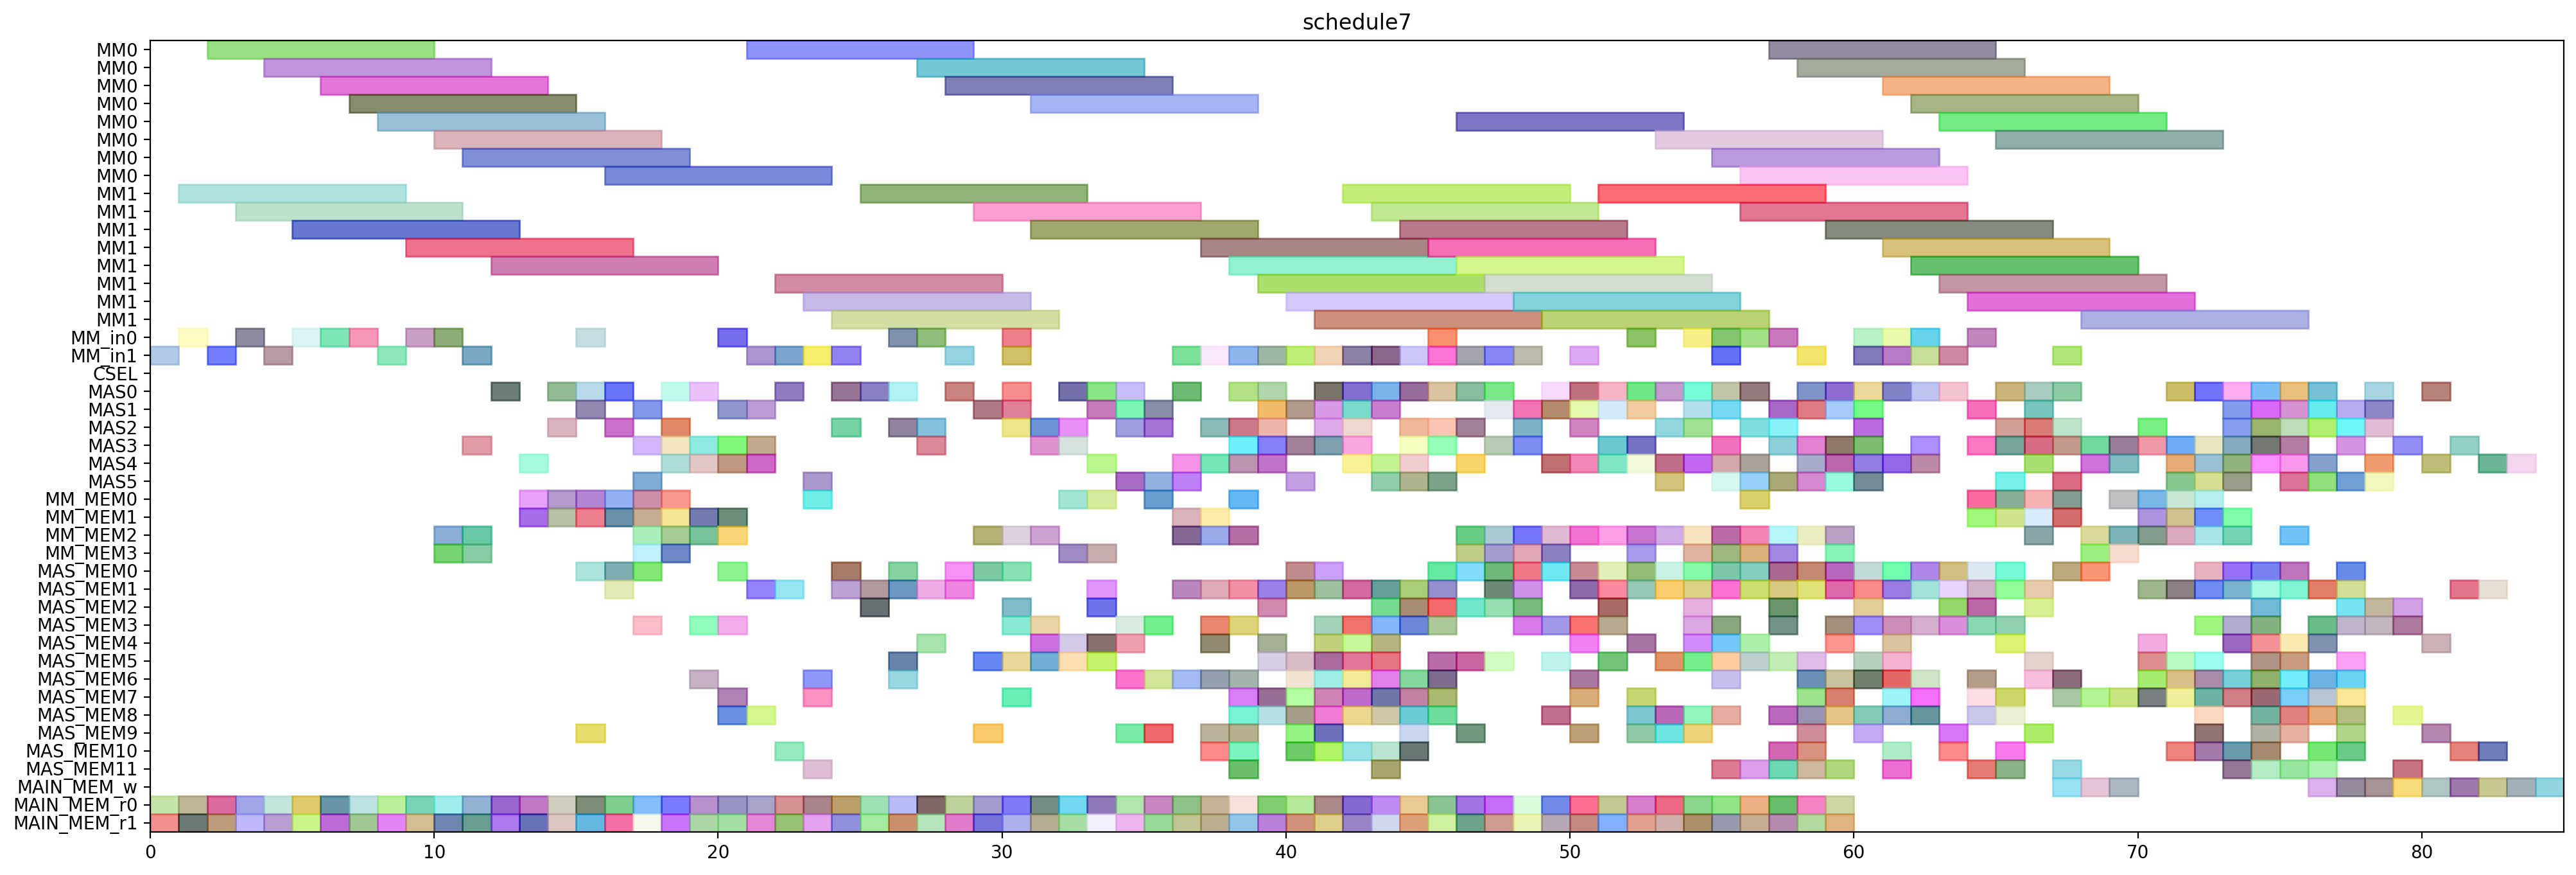

Here is the Python script that generated this plot:
from pyschedule import Scenario, solvers, plotters, alt


def solve():
	horizon = 199
	S = Scenario("schedule7", horizon=horizon)

	# resource
	MM = S.Resources('MM', num=2, size=8)
	MM_in = S.Resources('MM_in', num=2)
	CSEL = S.Resource('CSEL')
	MAS = S.Resources('MAS', num=6, size=1, periods=range(1, horizon))
	MM_MEM = S.Resources('MM_MEM', num=4)
	MAS_MEM = S.Resources('MAS_MEM', num=12)
	MAIN_MEM_w = S.Resource('MAIN_MEM_w', size=1)
	MAIN_MEM_r = S.Resources('MAIN_MEM_r', num=2)

	# result of previous scheduling
	c_t2_t0_t1_in = S.Task('c_t2_t0_t1_in', length=1, delay_cost=1)
	S += c_t2_t0_t1_in >= 0
	c_t2_t0_t1_in += MM_in[1]

	c_t2_t0_t1_mem0 = S.Task('c_t2_t0_t1_mem0', length=1, delay_cost=1)
	S += c_t2_t0_t1_mem0 >= 0
	c_t2_t0_t1_mem0 += MAIN_MEM_r[0]

	c_t2_t0_t1_mem1 = S.Task('c_t2_t0_t1_mem1', length=1, delay_cost=1)
	S += c_t2_t0_t1_mem1 >= 0
	c_t2_t0_t1_mem1 += MAIN_MEM_r[1]

	c_t2_t0_t1 = S.Task('c_t2_t0_t1', length=8, delay_cost=1)
	S += c_t2_t0_t1 >= 1
	c_t2_t0_t1 += MM[1]

	c_t2_t1_t0_in = S.Task('c_t2_t1_t0_in', length=1, delay_cost=1)
	S += c_t2_t1_t0_in >= 1
	c_t2_t1_t0_in += MM_in[0]

	c_t2_t1_t0_mem0 = S.Task('c_t2_t1_t0_mem0', length=1, delay_cost=1)
	S += c_t2_t1_t0_mem0 >= 1
	c_t2_t1_t0_mem0 += MAIN_MEM_r[0]

	c_t2_t1_t0_mem1 = S.Task('c_t2_t1_t0_mem1', length=1, delay_cost=1)
	S += c_t2_t1_t0_mem1 >= 1
	c_t2_t1_t0_mem1 += MAIN_MEM_r[1]

	c_t2_t0_t0_in = S.Task('c_t2_t0_t0_in', length=1, delay_cost=1)
	S += c_t2_t0_t0_in >= 2
	c_t2_t0_t0_in += MM_in[1]

	c_t2_t0_t0_mem0 = S.Task('c_t2_t0_t0_mem0', length=1, delay_cost=1)
	S += c_t2_t0_t0_mem0 >= 2
	c_t2_t0_t0_mem0 += MAIN_MEM_r[0]

	c_t2_t0_t0_mem1 = S.Task('c_t2_t0_t0_mem1', length=1, delay_cost=1)
	S += c_t2_t0_t0_mem1 >= 2
	c_t2_t0_t0_mem1 += MAIN_MEM_r[1]

	c_t2_t1_t0 = S.Task('c_t2_t1_t0', length=8, delay_cost=1)
	S += c_t2_t1_t0 >= 2
	c_t2_t1_t0 += MM[0]

	c_t0_t0_t1_in = S.Task('c_t0_t0_t1_in', length=1, delay_cost=1)
	S += c_t0_t0_t1_in >= 3
	c_t0_t0_t1_in += MM_in[0]

	c_t0_t0_t1_mem0 = S.Task('c_t0_t0_t1_mem0', length=1, delay_cost=1)
	S += c_t0_t0_t1_mem0 >= 3
	c_t0_t0_t1_mem0 += MAIN_MEM_r[0]

	c_t0_t0_t1_mem1 = S.Task('c_t0_t0_t1_mem1', length=1, delay_cost=1)
	S += c_t0_t0_t1_mem1 >= 3
	c_t0_t0_t1_mem1 += MAIN_MEM_r[1]

	c_t2_t0_t0 = S.Task('c_t2_t0_t0', length=8, delay_cost=1)
	S += c_t2_t0_t0 >= 3
	c_t2_t0_t0 += MM[1]

	c_t0_t0_t1 = S.Task('c_t0_t0_t1', length=8, delay_cost=1)
	S += c_t0_t0_t1 >= 4
	c_t0_t0_t1 += MM[0]

	c_t1_t0_t1_in = S.Task('c_t1_t0_t1_in', length=1, delay_cost=1)
	S += c_t1_t0_t1_in >= 4
	c_t1_t0_t1_in += MM_in[1]

	c_t1_t0_t1_mem0 = S.Task('c_t1_t0_t1_mem0', length=1, delay_cost=1)
	S += c_t1_t0_t1_mem0 >= 4
	c_t1_t0_t1_mem0 += MAIN_MEM_r[0]

	c_t1_t0_t1_mem1 = S.Task('c_t1_t0_t1_mem1', length=1, delay_cost=1)
	S += c_t1_t0_t1_mem1 >= 4
	c_t1_t0_t1_mem1 += MAIN_MEM_r[1]

	c_t1_t0_t1 = S.Task('c_t1_t0_t1', length=8, delay_cost=1)
	S += c_t1_t0_t1 >= 5
	c_t1_t0_t1 += MM[1]

	c_t2_t1_t1_in = S.Task('c_t2_t1_t1_in', length=1, delay_cost=1)
	S += c_t2_t1_t1_in >= 5
	c_t2_t1_t1_in += MM_in[0]

	c_t2_t1_t1_mem0 = S.Task('c_t2_t1_t1_mem0', length=1, delay_cost=1)
	S += c_t2_t1_t1_mem0 >= 5
	c_t2_t1_t1_mem0 += MAIN_MEM_r[0]

	c_t2_t1_t1_mem1 = S.Task('c_t2_t1_t1_mem1', length=1, delay_cost=1)
	S += c_t2_t1_t1_mem1 >= 5
	c_t2_t1_t1_mem1 += MAIN_MEM_r[1]

	c_t1_t1_t1_in = S.Task('c_t1_t1_t1_in', length=1, delay_cost=1)
	S += c_t1_t1_t1_in >= 6
	c_t1_t1_t1_in += MM_in[0]

	c_t1_t1_t1_mem0 = S.Task('c_t1_t1_t1_mem0', length=1, delay_cost=1)
	S += c_t1_t1_t1_mem0 >= 6
	c_t1_t1_t1_mem0 += MAIN_MEM_r[0]

	c_t1_t1_t1_mem1 = S.Task('c_t1_t1_t1_mem1', length=1, delay_cost=1)
	S += c_t1_t1_t1_mem1 >= 6
	c_t1_t1_t1_mem1 += MAIN_MEM_r[1]

	c_t2_t1_t1 = S.Task('c_t2_t1_t1', length=8, delay_cost=1)
	S += c_t2_t1_t1 >= 6
	c_t2_t1_t1 += MM[0]

	c_t1_t1_t0_in = S.Task('c_t1_t1_t0_in', length=1, delay_cost=1)
	S += c_t1_t1_t0_in >= 7
	c_t1_t1_t0_in += MM_in[0]

	c_t1_t1_t0_mem0 = S.Task('c_t1_t1_t0_mem0', length=1, delay_cost=1)
	S += c_t1_t1_t0_mem0 >= 7
	c_t1_t1_t0_mem0 += MAIN_MEM_r[0]

	c_t1_t1_t0_mem1 = S.Task('c_t1_t1_t0_mem1', length=1, delay_cost=1)
	S += c_t1_t1_t0_mem1 >= 7
	c_t1_t1_t0_mem1 += MAIN_MEM_r[1]

	c_t1_t1_t1 = S.Task('c_t1_t1_t1', length=8, delay_cost=1)
	S += c_t1_t1_t1 >= 7
	c_t1_t1_t1 += MM[0]

	c_t0_t0_t0_in = S.Task('c_t0_t0_t0_in', length=1, delay_cost=1)
	S += c_t0_t0_t0_in >= 8
	c_t0_t0_t0_in += MM_in[1]

	c_t0_t0_t0_mem0 = S.Task('c_t0_t0_t0_mem0', length=1, delay_cost=1)
	S += c_t0_t0_t0_mem0 >= 8
	c_t0_t0_t0_mem0 += MAIN_MEM_r[0]

	c_t0_t0_t0_mem1 = S.Task('c_t0_t0_t0_mem1', length=1, delay_cost=1)
	S += c_t0_t0_t0_mem1 >= 8
	c_t0_t0_t0_mem1 += MAIN_MEM_r[1]

	c_t1_t1_t0 = S.Task('c_t1_t1_t0', length=8, delay_cost=1)
	S += c_t1_t1_t0 >= 8
	c_t1_t1_t0 += MM[0]

	c_t0_t0_t0 = S.Task('c_t0_t0_t0', length=8, delay_cost=1)
	S += c_t0_t0_t0 >= 9
	c_t0_t0_t0 += MM[1]

	c_t1_t0_t0_in = S.Task('c_t1_t0_t0_in', length=1, delay_cost=1)
	S += c_t1_t0_t0_in >= 9
	c_t1_t0_t0_in += MM_in[0]

	c_t1_t0_t0_mem0 = S.Task('c_t1_t0_t0_mem0', length=1, delay_cost=1)
	S += c_t1_t0_t0_mem0 >= 9
	c_t1_t0_t0_mem0 += MAIN_MEM_r[0]

	c_t1_t0_t0_mem1 = S.Task('c_t1_t0_t0_mem1', length=1, delay_cost=1)
	S += c_t1_t0_t0_mem1 >= 9
	c_t1_t0_t0_mem1 += MAIN_MEM_r[1]

	c_t0_t1_t1_in = S.Task('c_t0_t1_t1_in', length=1, delay_cost=1)
	S += c_t0_t1_t1_in >= 10
	c_t0_t1_t1_in += MM_in[0]

	c_t0_t1_t1_mem0 = S.Task('c_t0_t1_t1_mem0', length=1, delay_cost=1)
	S += c_t0_t1_t1_mem0 >= 10
	c_t0_t1_t1_mem0 += MAIN_MEM_r[0]

	c_t0_t1_t1_mem1 = S.Task('c_t0_t1_t1_mem1', length=1, delay_cost=1)
	S += c_t0_t1_t1_mem1 >= 10
	c_t0_t1_t1_mem1 += MAIN_MEM_r[1]

	c_t1_t0_t0 = S.Task('c_t1_t0_t0', length=8, delay_cost=1)
	S += c_t1_t0_t0 >= 10
	c_t1_t0_t0 += MM[0]

	c_t2_t0_t5_mem0 = S.Task('c_t2_t0_t5_mem0', length=1, delay_cost=1)
	S += c_t2_t0_t5_mem0 >= 10
	c_t2_t0_t5_mem0 += MM_MEM[2]

	c_t2_t0_t5_mem1 = S.Task('c_t2_t0_t5_mem1', length=1, delay_cost=1)
	S += c_t2_t0_t5_mem1 >= 10
	c_t2_t0_t5_mem1 += MM_MEM[3]

	c_t0_t1_t0_in = S.Task('c_t0_t1_t0_in', length=1, delay_cost=1)
	S += c_t0_t1_t0_in >= 11
	c_t0_t1_t0_in += MM_in[1]

	c_t0_t1_t0_mem0 = S.Task('c_t0_t1_t0_mem0', length=1, delay_cost=1)
	S += c_t0_t1_t0_mem0 >= 11
	c_t0_t1_t0_mem0 += MAIN_MEM_r[0]

	c_t0_t1_t0_mem1 = S.Task('c_t0_t1_t0_mem1', length=1, delay_cost=1)
	S += c_t0_t1_t0_mem1 >= 11
	c_t0_t1_t0_mem1 += MAIN_MEM_r[1]

	c_t0_t1_t1 = S.Task('c_t0_t1_t1', length=8, delay_cost=1)
	S += c_t0_t1_t1 >= 11
	c_t0_t1_t1 += MM[0]

	c_t2_t00_mem0 = S.Task('c_t2_t00_mem0', length=1, delay_cost=1)
	S += c_t2_t00_mem0 >= 11
	c_t2_t00_mem0 += MM_MEM[2]

	c_t2_t00_mem1 = S.Task('c_t2_t00_mem1', length=1, delay_cost=1)
	S += c_t2_t00_mem1 >= 11
	c_t2_t00_mem1 += MM_MEM[3]

	c_t2_t0_t5 = S.Task('c_t2_t0_t5', length=1, delay_cost=1)
	S += c_t2_t0_t5 >= 11
	c_t2_t0_t5 += MAS[3]

	c_t0_t1_t0 = S.Task('c_t0_t1_t0', length=8, delay_cost=1)
	S += c_t0_t1_t0 >= 12
	c_t0_t1_t0 += MM[1]

	c_t2_t00 = S.Task('c_t2_t00', length=1, delay_cost=1)
	S += c_t2_t00 >= 12
	c_t2_t00 += MAS[0]

	c_t2_t0_t3_mem0 = S.Task('c_t2_t0_t3_mem0', length=1, delay_cost=1)
	S += c_t2_t0_t3_mem0 >= 12
	c_t2_t0_t3_mem0 += MAIN_MEM_r[0]

	c_t2_t0_t3_mem1 = S.Task('c_t2_t0_t3_mem1', length=1, delay_cost=1)
	S += c_t2_t0_t3_mem1 >= 12
	c_t2_t0_t3_mem1 += MAIN_MEM_r[1]

	c_t1_t21_mem0 = S.Task('c_t1_t21_mem0', length=1, delay_cost=1)
	S += c_t1_t21_mem0 >= 13
	c_t1_t21_mem0 += MAIN_MEM_r[0]

	c_t1_t21_mem1 = S.Task('c_t1_t21_mem1', length=1, delay_cost=1)
	S += c_t1_t21_mem1 >= 13
	c_t1_t21_mem1 += MAIN_MEM_r[1]

	c_t2_t0_t3 = S.Task('c_t2_t0_t3', length=1, delay_cost=1)
	S += c_t2_t0_t3 >= 13
	c_t2_t0_t3 += MAS[4]

	c_t2_t1_t5_mem0 = S.Task('c_t2_t1_t5_mem0', length=1, delay_cost=1)
	S += c_t2_t1_t5_mem0 >= 13
	c_t2_t1_t5_mem0 += MM_MEM[0]

	c_t2_t1_t5_mem1 = S.Task('c_t2_t1_t5_mem1', length=1, delay_cost=1)
	S += c_t2_t1_t5_mem1 >= 13
	c_t2_t1_t5_mem1 += MM_MEM[1]

	c_t1_t21 = S.Task('c_t1_t21', length=1, delay_cost=1)
	S += c_t1_t21 >= 14
	c_t1_t21 += MAS[0]

	c_t2_t0_t2_mem0 = S.Task('c_t2_t0_t2_mem0', length=1, delay_cost=1)
	S += c_t2_t0_t2_mem0 >= 14
	c_t2_t0_t2_mem0 += MAIN_MEM_r[0]

	c_t2_t0_t2_mem1 = S.Task('c_t2_t0_t2_mem1', length=1, delay_cost=1)
	S += c_t2_t0_t2_mem1 >= 14
	c_t2_t0_t2_mem1 += MAIN_MEM_r[1]

	c_t2_t10_mem0 = S.Task('c_t2_t10_mem0', length=1, delay_cost=1)
	S += c_t2_t10_mem0 >= 14
	c_t2_t10_mem0 += MM_MEM[0]

	c_t2_t10_mem1 = S.Task('c_t2_t10_mem1', length=1, delay_cost=1)
	S += c_t2_t10_mem1 >= 14
	c_t2_t10_mem1 += MM_MEM[1]

	c_t2_t1_t5 = S.Task('c_t2_t1_t5', length=1, delay_cost=1)
	S += c_t2_t1_t5 >= 14
	c_t2_t1_t5 += MAS[2]

	c_t1_t1_t5_mem0 = S.Task('c_t1_t1_t5_mem0', length=1, delay_cost=1)
	S += c_t1_t1_t5_mem0 >= 15
	c_t1_t1_t5_mem0 += MM_MEM[0]

	c_t1_t1_t5_mem1 = S.Task('c_t1_t1_t5_mem1', length=1, delay_cost=1)
	S += c_t1_t1_t5_mem1 >= 15
	c_t1_t1_t5_mem1 += MM_MEM[1]

	c_t1_t20_mem0 = S.Task('c_t1_t20_mem0', length=1, delay_cost=1)
	S += c_t1_t20_mem0 >= 15
	c_t1_t20_mem0 += MAIN_MEM_r[0]

	c_t1_t20_mem1 = S.Task('c_t1_t20_mem1', length=1, delay_cost=1)
	S += c_t1_t20_mem1 >= 15
	c_t1_t20_mem1 += MAIN_MEM_r[1]

	c_t2_t0_t2 = S.Task('c_t2_t0_t2', length=1, delay_cost=1)
	S += c_t2_t0_t2 >= 15
	c_t2_t0_t2 += MAS[0]

	c_t2_t0_t4_in = S.Task('c_t2_t0_t4_in', length=1, delay_cost=1)
	S += c_t2_t0_t4_in >= 15
	c_t2_t0_t4_in += MM_in[0]

	c_t2_t0_t4_mem0 = S.Task('c_t2_t0_t4_mem0', length=1, delay_cost=1)
	S += c_t2_t0_t4_mem0 >= 15
	c_t2_t0_t4_mem0 += MAS_MEM[0]

	c_t2_t0_t4_mem1 = S.Task('c_t2_t0_t4_mem1', length=1, delay_cost=1)
	S += c_t2_t0_t4_mem1 >= 15
	c_t2_t0_t4_mem1 += MAS_MEM[9]

	c_t2_t10 = S.Task('c_t2_t10', length=1, delay_cost=1)
	S += c_t2_t10 >= 15
	c_t2_t10 += MAS[1]

	c_t1_t10_mem0 = S.Task('c_t1_t10_mem0', length=1, delay_cost=1)
	S += c_t1_t10_mem0 >= 16
	c_t1_t10_mem0 += MM_MEM[0]

	c_t1_t10_mem1 = S.Task('c_t1_t10_mem1', length=1, delay_cost=1)
	S += c_t1_t10_mem1 >= 16
	c_t1_t10_mem1 += MM_MEM[1]

	c_t1_t1_t2_mem0 = S.Task('c_t1_t1_t2_mem0', length=1, delay_cost=1)
	S += c_t1_t1_t2_mem0 >= 16
	c_t1_t1_t2_mem0 += MAIN_MEM_r[0]

	c_t1_t1_t2_mem1 = S.Task('c_t1_t1_t2_mem1', length=1, delay_cost=1)
	S += c_t1_t1_t2_mem1 >= 16
	c_t1_t1_t2_mem1 += MAIN_MEM_r[1]

	c_t1_t1_t5 = S.Task('c_t1_t1_t5', length=1, delay_cost=1)
	S += c_t1_t1_t5 >= 16
	c_t1_t1_t5 += MAS[2]

	c_t1_t20 = S.Task('c_t1_t20', length=1, delay_cost=1)
	S += c_t1_t20 >= 16
	c_t1_t20 += MAS[0]

	c_t1_t4_t2_mem0 = S.Task('c_t1_t4_t2_mem0', length=1, delay_cost=1)
	S += c_t1_t4_t2_mem0 >= 16
	c_t1_t4_t2_mem0 += MAS_MEM[0]

	c_t1_t4_t2_mem1 = S.Task('c_t1_t4_t2_mem1', length=1, delay_cost=1)
	S += c_t1_t4_t2_mem1 >= 16
	c_t1_t4_t2_mem1 += MAS_MEM[1]

	c_t2_t0_t4 = S.Task('c_t2_t0_t4', length=8, delay_cost=1)
	S += c_t2_t0_t4 >= 16
	c_t2_t0_t4 += MM[0]

	c_t0_t0_t2_mem0 = S.Task('c_t0_t0_t2_mem0', length=1, delay_cost=1)
	S += c_t0_t0_t2_mem0 >= 17
	c_t0_t0_t2_mem0 += MAIN_MEM_r[0]

	c_t0_t0_t2_mem1 = S.Task('c_t0_t0_t2_mem1', length=1, delay_cost=1)
	S += c_t0_t0_t2_mem1 >= 17
	c_t0_t0_t2_mem1 += MAIN_MEM_r[1]

	c_t0_t0_t5_mem0 = S.Task('c_t0_t0_t5_mem0', length=1, delay_cost=1)
	S += c_t0_t0_t5_mem0 >= 17
	c_t0_t0_t5_mem0 += MM_MEM[2]

	c_t0_t0_t5_mem1 = S.Task('c_t0_t0_t5_mem1', length=1, delay_cost=1)
	S += c_t0_t0_t5_mem1 >= 17
	c_t0_t0_t5_mem1 += MM_MEM[1]

	c_t1_t0_t5_mem0 = S.Task('c_t1_t0_t5_mem0', length=1, delay_cost=1)
	S += c_t1_t0_t5_mem0 >= 17
	c_t1_t0_t5_mem0 += MM_MEM[0]

	c_t1_t0_t5_mem1 = S.Task('c_t1_t0_t5_mem1', length=1, delay_cost=1)
	S += c_t1_t0_t5_mem1 >= 17
	c_t1_t0_t5_mem1 += MM_MEM[3]

	c_t1_t10 = S.Task('c_t1_t10', length=1, delay_cost=1)
	S += c_t1_t10 >= 17
	c_t1_t10 += MAS[1]

	c_t1_t1_t2 = S.Task('c_t1_t1_t2', length=1, delay_cost=1)
	S += c_t1_t1_t2 >= 17
	c_t1_t1_t2 += MAS[5]

	c_t1_t4_t2 = S.Task('c_t1_t4_t2', length=1, delay_cost=1)
	S += c_t1_t4_t2 >= 17
	c_t1_t4_t2 += MAS[3]

	c_t2_t50_mem0 = S.Task('c_t2_t50_mem0', length=1, delay_cost=1)
	S += c_t2_t50_mem0 >= 17
	c_t2_t50_mem0 += MAS_MEM[0]

	c_t2_t50_mem1 = S.Task('c_t2_t50_mem1', length=1, delay_cost=1)
	S += c_t2_t50_mem1 >= 17
	c_t2_t50_mem1 += MAS_MEM[3]

	c_t0_t00_mem0 = S.Task('c_t0_t00_mem0', length=1, delay_cost=1)
	S += c_t0_t00_mem0 >= 18
	c_t0_t00_mem0 += MM_MEM[2]

	c_t0_t00_mem1 = S.Task('c_t0_t00_mem1', length=1, delay_cost=1)
	S += c_t0_t00_mem1 >= 18
	c_t0_t00_mem1 += MM_MEM[1]

	c_t0_t0_t2 = S.Task('c_t0_t0_t2', length=1, delay_cost=1)
	S += c_t0_t0_t2 >= 18
	c_t0_t0_t2 += MAS[3]

	c_t0_t0_t5 = S.Task('c_t0_t0_t5', length=1, delay_cost=1)
	S += c_t0_t0_t5 >= 18
	c_t0_t0_t5 += MAS[2]

	c_t1_t00_mem0 = S.Task('c_t1_t00_mem0', length=1, delay_cost=1)
	S += c_t1_t00_mem0 >= 18
	c_t1_t00_mem0 += MM_MEM[0]

	c_t1_t00_mem1 = S.Task('c_t1_t00_mem1', length=1, delay_cost=1)
	S += c_t1_t00_mem1 >= 18
	c_t1_t00_mem1 += MM_MEM[3]

	c_t1_t0_t3_mem0 = S.Task('c_t1_t0_t3_mem0', length=1, delay_cost=1)
	S += c_t1_t0_t3_mem0 >= 18
	c_t1_t0_t3_mem0 += MAIN_MEM_r[0]

	c_t1_t0_t3_mem1 = S.Task('c_t1_t0_t3_mem1', length=1, delay_cost=1)
	S += c_t1_t0_t3_mem1 >= 18
	c_t1_t0_t3_mem1 += MAIN_MEM_r[1]

	c_t1_t0_t5 = S.Task('c_t1_t0_t5', length=1, delay_cost=1)
	S += c_t1_t0_t5 >= 18
	c_t1_t0_t5 += MAS[4]

	c_t2_t50 = S.Task('c_t2_t50', length=1, delay_cost=1)
	S += c_t2_t50 >= 18
	c_t2_t50 += MAS[0]

	c_t0_t00 = S.Task('c_t0_t00', length=1, delay_cost=1)
	S += c_t0_t00 >= 19
	c_t0_t00 += MAS[4]

	c_t0_t10_mem0 = S.Task('c_t0_t10_mem0', length=1, delay_cost=1)
	S += c_t0_t10_mem0 >= 19
	c_t0_t10_mem0 += MM_MEM[2]

	c_t0_t10_mem1 = S.Task('c_t0_t10_mem1', length=1, delay_cost=1)
	S += c_t0_t10_mem1 >= 19
	c_t0_t10_mem1 += MM_MEM[1]

	c_t1_t00 = S.Task('c_t1_t00', length=1, delay_cost=1)
	S += c_t1_t00 >= 19
	c_t1_t00 += MAS[3]

	c_t1_t0_t3 = S.Task('c_t1_t0_t3', length=1, delay_cost=1)
	S += c_t1_t0_t3 >= 19
	c_t1_t0_t3 += MAS[0]

	c_t1_t30_mem0 = S.Task('c_t1_t30_mem0', length=1, delay_cost=1)
	S += c_t1_t30_mem0 >= 19
	c_t1_t30_mem0 += MAIN_MEM_r[0]

	c_t1_t30_mem1 = S.Task('c_t1_t30_mem1', length=1, delay_cost=1)
	S += c_t1_t30_mem1 >= 19
	c_t1_t30_mem1 += MAIN_MEM_r[1]

	c_t1_t50_mem0 = S.Task('c_t1_t50_mem0', length=1, delay_cost=1)
	S += c_t1_t50_mem0 >= 19
	c_t1_t50_mem0 += MAS_MEM[6]

	c_t1_t50_mem1 = S.Task('c_t1_t50_mem1', length=1, delay_cost=1)
	S += c_t1_t50_mem1 >= 19
	c_t1_t50_mem1 += MAS_MEM[3]

	c_t0_t10 = S.Task('c_t0_t10', length=1, delay_cost=1)
	S += c_t0_t10 >= 20
	c_t0_t10 += MAS[3]

	c_t0_t1_t5_mem0 = S.Task('c_t0_t1_t5_mem0', length=1, delay_cost=1)
	S += c_t0_t1_t5_mem0 >= 20
	c_t0_t1_t5_mem0 += MM_MEM[2]

	c_t0_t1_t5_mem1 = S.Task('c_t0_t1_t5_mem1', length=1, delay_cost=1)
	S += c_t0_t1_t5_mem1 >= 20
	c_t0_t1_t5_mem1 += MM_MEM[1]

	c_t0_t50_mem0 = S.Task('c_t0_t50_mem0', length=1, delay_cost=1)
	S += c_t0_t50_mem0 >= 20
	c_t0_t50_mem0 += MAS_MEM[8]

	c_t0_t50_mem1 = S.Task('c_t0_t50_mem1', length=1, delay_cost=1)
	S += c_t0_t50_mem1 >= 20
	c_t0_t50_mem1 += MAS_MEM[7]

	c_t1_t0_t2_mem0 = S.Task('c_t1_t0_t2_mem0', length=1, delay_cost=1)
	S += c_t1_t0_t2_mem0 >= 20
	c_t1_t0_t2_mem0 += MAIN_MEM_r[0]

	c_t1_t0_t2_mem1 = S.Task('c_t1_t0_t2_mem1', length=1, delay_cost=1)
	S += c_t1_t0_t2_mem1 >= 20
	c_t1_t0_t2_mem1 += MAIN_MEM_r[1]

	c_t1_t30 = S.Task('c_t1_t30', length=1, delay_cost=1)
	S += c_t1_t30 >= 20
	c_t1_t30 += MAS[1]

	c_t1_t4_t0_in = S.Task('c_t1_t4_t0_in', length=1, delay_cost=1)
	S += c_t1_t4_t0_in >= 20
	c_t1_t4_t0_in += MM_in[0]

	c_t1_t4_t0_mem0 = S.Task('c_t1_t4_t0_mem0', length=1, delay_cost=1)
	S += c_t1_t4_t0_mem0 >= 20
	c_t1_t4_t0_mem0 += MAS_MEM[0]

	c_t1_t4_t0_mem1 = S.Task('c_t1_t4_t0_mem1', length=1, delay_cost=1)
	S += c_t1_t4_t0_mem1 >= 20
	c_t1_t4_t0_mem1 += MAS_MEM[3]

	c_t1_t50 = S.Task('c_t1_t50', length=1, delay_cost=1)
	S += c_t1_t50 >= 20
	c_t1_t50 += MAS[4]

	c_t0_t1_t5 = S.Task('c_t0_t1_t5', length=1, delay_cost=1)
	S += c_t0_t1_t5 >= 21
	c_t0_t1_t5 += MAS[3]

	c_t0_t50 = S.Task('c_t0_t50', length=1, delay_cost=1)
	S += c_t0_t50 >= 21
	c_t0_t50 += MAS[1]

	c_t1_t0_t2 = S.Task('c_t1_t0_t2', length=1, delay_cost=1)
	S += c_t1_t0_t2 >= 21
	c_t1_t0_t2 += MAS[4]

	c_t1_t0_t4_in = S.Task('c_t1_t0_t4_in', length=1, delay_cost=1)
	S += c_t1_t0_t4_in >= 21
	c_t1_t0_t4_in += MM_in[1]

	c_t1_t0_t4_mem0 = S.Task('c_t1_t0_t4_mem0', length=1, delay_cost=1)
	S += c_t1_t0_t4_mem0 >= 21
	c_t1_t0_t4_mem0 += MAS_MEM[8]

	c_t1_t0_t4_mem1 = S.Task('c_t1_t0_t4_mem1', length=1, delay_cost=1)
	S += c_t1_t0_t4_mem1 >= 21
	c_t1_t0_t4_mem1 += MAS_MEM[1]

	c_t1_t1_t3_mem0 = S.Task('c_t1_t1_t3_mem0', length=1, delay_cost=1)
	S += c_t1_t1_t3_mem0 >= 21
	c_t1_t1_t3_mem0 += MAIN_MEM_r[0]

	c_t1_t1_t3_mem1 = S.Task('c_t1_t1_t3_mem1', length=1, delay_cost=1)
	S += c_t1_t1_t3_mem1 >= 21
	c_t1_t1_t3_mem1 += MAIN_MEM_r[1]

	c_t1_t4_t0 = S.Task('c_t1_t4_t0', length=8, delay_cost=1)
	S += c_t1_t4_t0 >= 21
	c_t1_t4_t0 += MM[0]

	c_t0_t0_t3_mem0 = S.Task('c_t0_t0_t3_mem0', length=1, delay_cost=1)
	S += c_t0_t0_t3_mem0 >= 22
	c_t0_t0_t3_mem0 += MAIN_MEM_r[0]

	c_t0_t0_t3_mem1 = S.Task('c_t0_t0_t3_mem1', length=1, delay_cost=1)
	S += c_t0_t0_t3_mem1 >= 22
	c_t0_t0_t3_mem1 += MAIN_MEM_r[1]

	c_t1_t0_t4 = S.Task('c_t1_t0_t4', length=8, delay_cost=1)
	S += c_t1_t0_t4 >= 22
	c_t1_t0_t4 += MM[1]

	c_t1_t1_t3 = S.Task('c_t1_t1_t3', length=1, delay_cost=1)
	S += c_t1_t1_t3 >= 22
	c_t1_t1_t3 += MAS[0]

	c_t1_t1_t4_in = S.Task('c_t1_t1_t4_in', length=1, delay_cost=1)
	S += c_t1_t1_t4_in >= 22
	c_t1_t1_t4_in += MM_in[1]

	c_t1_t1_t4_mem0 = S.Task('c_t1_t1_t4_mem0', length=1, delay_cost=1)
	S += c_t1_t1_t4_mem0 >= 22
	c_t1_t1_t4_mem0 += MAS_MEM[10]

	c_t1_t1_t4_mem1 = S.Task('c_t1_t1_t4_mem1', length=1, delay_cost=1)
	S += c_t1_t1_t4_mem1 >= 22
	c_t1_t1_t4_mem1 += MAS_MEM[1]

	c_t0_t0_t3 = S.Task('c_t0_t0_t3', length=1, delay_cost=1)
	S += c_t0_t0_t3 >= 23
	c_t0_t0_t3 += MAS[5]

	c_t0_t0_t4_in = S.Task('c_t0_t0_t4_in', length=1, delay_cost=1)
	S += c_t0_t0_t4_in >= 23
	c_t0_t0_t4_in += MM_in[1]

	c_t0_t0_t4_mem0 = S.Task('c_t0_t0_t4_mem0', length=1, delay_cost=1)
	S += c_t0_t0_t4_mem0 >= 23
	c_t0_t0_t4_mem0 += MAS_MEM[6]

	c_t0_t0_t4_mem1 = S.Task('c_t0_t0_t4_mem1', length=1, delay_cost=1)
	S += c_t0_t0_t4_mem1 >= 23
	c_t0_t0_t4_mem1 += MAS_MEM[11]

	c_t1_t1_t4 = S.Task('c_t1_t1_t4', length=8, delay_cost=1)
	S += c_t1_t1_t4 >= 23
	c_t1_t1_t4 += MM[1]

	c_t1_t31_mem0 = S.Task('c_t1_t31_mem0', length=1, delay_cost=1)
	S += c_t1_t31_mem0 >= 23
	c_t1_t31_mem0 += MAIN_MEM_r[0]

	c_t1_t31_mem1 = S.Task('c_t1_t31_mem1', length=1, delay_cost=1)
	S += c_t1_t31_mem1 >= 23
	c_t1_t31_mem1 += MAIN_MEM_r[1]

	c_t2_t01_mem0 = S.Task('c_t2_t01_mem0', length=1, delay_cost=1)
	S += c_t2_t01_mem0 >= 23
	c_t2_t01_mem0 += MM_MEM[0]

	c_t2_t01_mem1 = S.Task('c_t2_t01_mem1', length=1, delay_cost=1)
	S += c_t2_t01_mem1 >= 23
	c_t2_t01_mem1 += MAS_MEM[7]

	c_t0_t0_t4 = S.Task('c_t0_t0_t4', length=8, delay_cost=1)
	S += c_t0_t0_t4 >= 24
	c_t0_t0_t4 += MM[1]

	c_t0_t31_mem0 = S.Task('c_t0_t31_mem0', length=1, delay_cost=1)
	S += c_t0_t31_mem0 >= 24
	c_t0_t31_mem0 += MAIN_MEM_r[0]

	c_t0_t31_mem1 = S.Task('c_t0_t31_mem1', length=1, delay_cost=1)
	S += c_t0_t31_mem1 >= 24
	c_t0_t31_mem1 += MAIN_MEM_r[1]

	c_t1_t31 = S.Task('c_t1_t31', length=1, delay_cost=1)
	S += c_t1_t31 >= 24
	c_t1_t31 += MAS[0]

	c_t1_t4_t1_in = S.Task('c_t1_t4_t1_in', length=1, delay_cost=1)
	S += c_t1_t4_t1_in >= 24
	c_t1_t4_t1_in += MM_in[1]

	c_t1_t4_t1_mem0 = S.Task('c_t1_t4_t1_mem0', length=1, delay_cost=1)
	S += c_t1_t4_t1_mem0 >= 24
	c_t1_t4_t1_mem0 += MAS_MEM[0]

	c_t1_t4_t1_mem1 = S.Task('c_t1_t4_t1_mem1', length=1, delay_cost=1)
	S += c_t1_t4_t1_mem1 >= 24
	c_t1_t4_t1_mem1 += MAS_MEM[1]

	c_t2_t01 = S.Task('c_t2_t01', length=1, delay_cost=1)
	S += c_t2_t01 >= 24
	c_t2_t01 += MAS[2]

	c_t0_t30_mem0 = S.Task('c_t0_t30_mem0', length=1, delay_cost=1)
	S += c_t0_t30_mem0 >= 25
	c_t0_t30_mem0 += MAIN_MEM_r[0]

	c_t0_t30_mem1 = S.Task('c_t0_t30_mem1', length=1, delay_cost=1)
	S += c_t0_t30_mem1 >= 25
	c_t0_t30_mem1 += MAIN_MEM_r[1]

	c_t0_t31 = S.Task('c_t0_t31', length=1, delay_cost=1)
	S += c_t0_t31 >= 25
	c_t0_t31 += MAS[0]

	c_t1_t4_t1 = S.Task('c_t1_t4_t1', length=8, delay_cost=1)
	S += c_t1_t4_t1 >= 25
	c_t1_t4_t1 += MM[1]

	c_t1_t4_t3_mem0 = S.Task('c_t1_t4_t3_mem0', length=1, delay_cost=1)
	S += c_t1_t4_t3_mem0 >= 25
	c_t1_t4_t3_mem0 += MAS_MEM[2]

	c_t1_t4_t3_mem1 = S.Task('c_t1_t4_t3_mem1', length=1, delay_cost=1)
	S += c_t1_t4_t3_mem1 >= 25
	c_t1_t4_t3_mem1 += MAS_MEM[1]

	c_t0_t21_mem0 = S.Task('c_t0_t21_mem0', length=1, delay_cost=1)
	S += c_t0_t21_mem0 >= 26
	c_t0_t21_mem0 += MAIN_MEM_r[0]

	c_t0_t21_mem1 = S.Task('c_t0_t21_mem1', length=1, delay_cost=1)
	S += c_t0_t21_mem1 >= 26
	c_t0_t21_mem1 += MAIN_MEM_r[1]

	c_t0_t30 = S.Task('c_t0_t30', length=1, delay_cost=1)
	S += c_t0_t30 >= 26
	c_t0_t30 += MAS[0]

	c_t0_t4_t3_mem0 = S.Task('c_t0_t4_t3_mem0', length=1, delay_cost=1)
	S += c_t0_t4_t3_mem0 >= 26
	c_t0_t4_t3_mem0 += MAS_MEM[0]

	c_t0_t4_t3_mem1 = S.Task('c_t0_t4_t3_mem1', length=1, delay_cost=1)
	S += c_t0_t4_t3_mem1 >= 26
	c_t0_t4_t3_mem1 += MAS_MEM[1]

	c_t1_t4_t3 = S.Task('c_t1_t4_t3', length=1, delay_cost=1)
	S += c_t1_t4_t3 >= 26
	c_t1_t4_t3 += MAS[2]

	c_t1_t4_t4_in = S.Task('c_t1_t4_t4_in', length=1, delay_cost=1)
	S += c_t1_t4_t4_in >= 26
	c_t1_t4_t4_in += MM_in[0]

	c_t1_t4_t4_mem0 = S.Task('c_t1_t4_t4_mem0', length=1, delay_cost=1)
	S += c_t1_t4_t4_mem0 >= 26
	c_t1_t4_t4_mem0 += MAS_MEM[6]

	c_t1_t4_t4_mem1 = S.Task('c_t1_t4_t4_mem1', length=1, delay_cost=1)
	S += c_t1_t4_t4_mem1 >= 26
	c_t1_t4_t4_mem1 += MAS_MEM[5]

	c_t0_t20_mem0 = S.Task('c_t0_t20_mem0', length=1, delay_cost=1)
	S += c_t0_t20_mem0 >= 27
	c_t0_t20_mem0 += MAIN_MEM_r[0]

	c_t0_t20_mem1 = S.Task('c_t0_t20_mem1', length=1, delay_cost=1)
	S += c_t0_t20_mem1 >= 27
	c_t0_t20_mem1 += MAIN_MEM_r[1]

	c_t0_t21 = S.Task('c_t0_t21', length=1, delay_cost=1)
	S += c_t0_t21 >= 27
	c_t0_t21 += MAS[2]

	c_t0_t4_t1_in = S.Task('c_t0_t4_t1_in', length=1, delay_cost=1)
	S += c_t0_t4_t1_in >= 27
	c_t0_t4_t1_in += MM_in[0]

	c_t0_t4_t1_mem0 = S.Task('c_t0_t4_t1_mem0', length=1, delay_cost=1)
	S += c_t0_t4_t1_mem0 >= 27
	c_t0_t4_t1_mem0 += MAS_MEM[4]

	c_t0_t4_t1_mem1 = S.Task('c_t0_t4_t1_mem1', length=1, delay_cost=1)
	S += c_t0_t4_t1_mem1 >= 27
	c_t0_t4_t1_mem1 += MAS_MEM[1]

	c_t0_t4_t3 = S.Task('c_t0_t4_t3', length=1, delay_cost=1)
	S += c_t0_t4_t3 >= 27
	c_t0_t4_t3 += MAS[3]

	c_t1_t4_t4 = S.Task('c_t1_t4_t4', length=8, delay_cost=1)
	S += c_t1_t4_t4 >= 27
	c_t1_t4_t4 += MM[0]

	c_t0_t1_t3_mem0 = S.Task('c_t0_t1_t3_mem0', length=1, delay_cost=1)
	S += c_t0_t1_t3_mem0 >= 28
	c_t0_t1_t3_mem0 += MAIN_MEM_r[0]

	c_t0_t1_t3_mem1 = S.Task('c_t0_t1_t3_mem1', length=1, delay_cost=1)
	S += c_t0_t1_t3_mem1 >= 28
	c_t0_t1_t3_mem1 += MAIN_MEM_r[1]

	c_t0_t20 = S.Task('c_t0_t20', length=1, delay_cost=1)
	S += c_t0_t20 >= 28
	c_t0_t20 += MAS[0]

	c_t0_t4_t0_in = S.Task('c_t0_t4_t0_in', length=1, delay_cost=1)
	S += c_t0_t4_t0_in >= 28
	c_t0_t4_t0_in += MM_in[1]

	c_t0_t4_t0_mem0 = S.Task('c_t0_t4_t0_mem0', length=1, delay_cost=1)
	S += c_t0_t4_t0_mem0 >= 28
	c_t0_t4_t0_mem0 += MAS_MEM[0]

	c_t0_t4_t0_mem1 = S.Task('c_t0_t4_t0_mem1', length=1, delay_cost=1)
	S += c_t0_t4_t0_mem1 >= 28
	c_t0_t4_t0_mem1 += MAS_MEM[1]

	c_t0_t4_t1 = S.Task('c_t0_t4_t1', length=8, delay_cost=1)
	S += c_t0_t4_t1 >= 28
	c_t0_t4_t1 += MM[0]

	c_t0_t1_t2_mem0 = S.Task('c_t0_t1_t2_mem0', length=1, delay_cost=1)
	S += c_t0_t1_t2_mem0 >= 29
	c_t0_t1_t2_mem0 += MAIN_MEM_r[0]

	c_t0_t1_t2_mem1 = S.Task('c_t0_t1_t2_mem1', length=1, delay_cost=1)
	S += c_t0_t1_t2_mem1 >= 29
	c_t0_t1_t2_mem1 += MAIN_MEM_r[1]

	c_t0_t1_t3 = S.Task('c_t0_t1_t3', length=1, delay_cost=1)
	S += c_t0_t1_t3 >= 29
	c_t0_t1_t3 += MAS[1]

	c_t0_t4_t0 = S.Task('c_t0_t4_t0', length=8, delay_cost=1)
	S += c_t0_t4_t0 >= 29
	c_t0_t4_t0 += MM[1]

	c_t0_t4_t2_mem0 = S.Task('c_t0_t4_t2_mem0', length=1, delay_cost=1)
	S += c_t0_t4_t2_mem0 >= 29
	c_t0_t4_t2_mem0 += MAS_MEM[0]

	c_t0_t4_t2_mem1 = S.Task('c_t0_t4_t2_mem1', length=1, delay_cost=1)
	S += c_t0_t4_t2_mem1 >= 29
	c_t0_t4_t2_mem1 += MAS_MEM[5]

	c_t1_t01_mem0 = S.Task('c_t1_t01_mem0', length=1, delay_cost=1)
	S += c_t1_t01_mem0 >= 29
	c_t1_t01_mem0 += MM_MEM[2]

	c_t1_t01_mem1 = S.Task('c_t1_t01_mem1', length=1, delay_cost=1)
	S += c_t1_t01_mem1 >= 29
	c_t1_t01_mem1 += MAS_MEM[9]

	c_t0_t1_t2 = S.Task('c_t0_t1_t2', length=1, delay_cost=1)
	S += c_t0_t1_t2 >= 30
	c_t0_t1_t2 += MAS[0]

	c_t0_t1_t4_in = S.Task('c_t0_t1_t4_in', length=1, delay_cost=1)
	S += c_t0_t1_t4_in >= 30
	c_t0_t1_t4_in += MM_in[1]

	c_t0_t1_t4_mem0 = S.Task('c_t0_t1_t4_mem0', length=1, delay_cost=1)
	S += c_t0_t1_t4_mem0 >= 30
	c_t0_t1_t4_mem0 += MAS_MEM[0]

	c_t0_t1_t4_mem1 = S.Task('c_t0_t1_t4_mem1', length=1, delay_cost=1)
	S += c_t0_t1_t4_mem1 >= 30
	c_t0_t1_t4_mem1 += MAS_MEM[3]

	c_t0_t4_t2 = S.Task('c_t0_t4_t2', length=1, delay_cost=1)
	S += c_t0_t4_t2 >= 30
	c_t0_t4_t2 += MAS[1]

	c_t0_t4_t4_in = S.Task('c_t0_t4_t4_in', length=1, delay_cost=1)
	S += c_t0_t4_t4_in >= 30
	c_t0_t4_t4_in += MM_in[0]

	c_t0_t4_t4_mem0 = S.Task('c_t0_t4_t4_mem0', length=1, delay_cost=1)
	S += c_t0_t4_t4_mem0 >= 30
	c_t0_t4_t4_mem0 += MAS_MEM[2]

	c_t0_t4_t4_mem1 = S.Task('c_t0_t4_t4_mem1', length=1, delay_cost=1)
	S += c_t0_t4_t4_mem1 >= 30
	c_t0_t4_t4_mem1 += MAS_MEM[7]

	c_t1_t01 = S.Task('c_t1_t01', length=1, delay_cost=1)
	S += c_t1_t01 >= 30
	c_t1_t01 += MAS[2]

	c_t1_t11_mem0 = S.Task('c_t1_t11_mem0', length=1, delay_cost=1)
	S += c_t1_t11_mem0 >= 30
	c_t1_t11_mem0 += MM_MEM[2]

	c_t1_t11_mem1 = S.Task('c_t1_t11_mem1', length=1, delay_cost=1)
	S += c_t1_t11_mem1 >= 30
	c_t1_t11_mem1 += MAS_MEM[5]

	c_t3001_mem0 = S.Task('c_t3001_mem0', length=1, delay_cost=1)
	S += c_t3001_mem0 >= 30
	c_t3001_mem0 += MAIN_MEM_r[0]

	c_t3001_mem1 = S.Task('c_t3001_mem1', length=1, delay_cost=1)
	S += c_t3001_mem1 >= 30
	c_t3001_mem1 += MAIN_MEM_r[1]

	c_t0_t01_mem0 = S.Task('c_t0_t01_mem0', length=1, delay_cost=1)
	S += c_t0_t01_mem0 >= 31
	c_t0_t01_mem0 += MM_MEM[2]

	c_t0_t01_mem1 = S.Task('c_t0_t01_mem1', length=1, delay_cost=1)
	S += c_t0_t01_mem1 >= 31
	c_t0_t01_mem1 += MAS_MEM[5]

	c_t0_t1_t4 = S.Task('c_t0_t1_t4', length=8, delay_cost=1)
	S += c_t0_t1_t4 >= 31
	c_t0_t1_t4 += MM[1]

	c_t0_t4_t4 = S.Task('c_t0_t4_t4', length=8, delay_cost=1)
	S += c_t0_t4_t4 >= 31
	c_t0_t4_t4 += MM[0]

	c_t1_s01_mem0 = S.Task('c_t1_s01_mem0', length=1, delay_cost=1)
	S += c_t1_s01_mem0 >= 31
	c_t1_s01_mem0 += MAS_MEM[4]

	c_t1_s01_mem1 = S.Task('c_t1_s01_mem1', length=1, delay_cost=1)
	S += c_t1_s01_mem1 >= 31
	c_t1_s01_mem1 += MAS_MEM[3]

	c_t1_t11 = S.Task('c_t1_t11', length=1, delay_cost=1)
	S += c_t1_t11 >= 31
	c_t1_t11 += MAS[2]

	c_t3001 = S.Task('c_t3001', length=1, delay_cost=1)
	S += c_t3001 >= 31
	c_t3001 += MAS[3]

	c_t3010_mem0 = S.Task('c_t3010_mem0', length=1, delay_cost=1)
	S += c_t3010_mem0 >= 31
	c_t3010_mem0 += MAIN_MEM_r[0]

	c_t3010_mem1 = S.Task('c_t3010_mem1', length=1, delay_cost=1)
	S += c_t3010_mem1 >= 31
	c_t3010_mem1 += MAIN_MEM_r[1]

	c_t0_t01 = S.Task('c_t0_t01', length=1, delay_cost=1)
	S += c_t0_t01 >= 32
	c_t0_t01 += MAS[2]

	c_t1_s01 = S.Task('c_t1_s01', length=1, delay_cost=1)
	S += c_t1_s01 >= 32
	c_t1_s01 += MAS[0]

	c_t1_t4_t5_mem0 = S.Task('c_t1_t4_t5_mem0', length=1, delay_cost=1)
	S += c_t1_t4_t5_mem0 >= 32
	c_t1_t4_t5_mem0 += MM_MEM[0]

	c_t1_t4_t5_mem1 = S.Task('c_t1_t4_t5_mem1', length=1, delay_cost=1)
	S += c_t1_t4_t5_mem1 >= 32
	c_t1_t4_t5_mem1 += MM_MEM[3]

	c_t1_t51_mem0 = S.Task('c_t1_t51_mem0', length=1, delay_cost=1)
	S += c_t1_t51_mem0 >= 32
	c_t1_t51_mem0 += MAS_MEM[4]

	c_t1_t51_mem1 = S.Task('c_t1_t51_mem1', length=1, delay_cost=1)
	S += c_t1_t51_mem1 >= 32
	c_t1_t51_mem1 += MAS_MEM[5]

	c_t2_t1_t2_mem0 = S.Task('c_t2_t1_t2_mem0', length=1, delay_cost=1)
	S += c_t2_t1_t2_mem0 >= 32
	c_t2_t1_t2_mem0 += MAIN_MEM_r[0]

	c_t2_t1_t2_mem1 = S.Task('c_t2_t1_t2_mem1', length=1, delay_cost=1)
	S += c_t2_t1_t2_mem1 >= 32
	c_t2_t1_t2_mem1 += MAIN_MEM_r[1]

	c_t3010 = S.Task('c_t3010', length=1, delay_cost=1)
	S += c_t3010 >= 32
	c_t3010 += MAS[3]

	c_t101_mem0 = S.Task('c_t101_mem0', length=1, delay_cost=1)
	S += c_t101_mem0 >= 33
	c_t101_mem0 += MAS_MEM[4]

	c_t101_mem1 = S.Task('c_t101_mem1', length=1, delay_cost=1)
	S += c_t101_mem1 >= 33
	c_t101_mem1 += MAS_MEM[1]

	c_t1_s00_mem0 = S.Task('c_t1_s00_mem0', length=1, delay_cost=1)
	S += c_t1_s00_mem0 >= 33
	c_t1_s00_mem0 += MAS_MEM[2]

	c_t1_s00_mem1 = S.Task('c_t1_s00_mem1', length=1, delay_cost=1)
	S += c_t1_s00_mem1 >= 33
	c_t1_s00_mem1 += MAS_MEM[5]

	c_t1_t40_mem0 = S.Task('c_t1_t40_mem0', length=1, delay_cost=1)
	S += c_t1_t40_mem0 >= 33
	c_t1_t40_mem0 += MM_MEM[0]

	c_t1_t40_mem1 = S.Task('c_t1_t40_mem1', length=1, delay_cost=1)
	S += c_t1_t40_mem1 >= 33
	c_t1_t40_mem1 += MM_MEM[3]

	c_t1_t4_t5 = S.Task('c_t1_t4_t5', length=1, delay_cost=1)
	S += c_t1_t4_t5 >= 33
	c_t1_t4_t5 += MAS[4]

	c_t1_t51 = S.Task('c_t1_t51', length=1, delay_cost=1)
	S += c_t1_t51 >= 33
	c_t1_t51 += MAS[0]

	c_t2_t1_t2 = S.Task('c_t2_t1_t2', length=1, delay_cost=1)
	S += c_t2_t1_t2 >= 33
	c_t2_t1_t2 += MAS[1]

	c_t3011_mem0 = S.Task('c_t3011_mem0', length=1, delay_cost=1)
	S += c_t3011_mem0 >= 33
	c_t3011_mem0 += MAIN_MEM_r[0]

	c_t3011_mem1 = S.Task('c_t3011_mem1', length=1, delay_cost=1)
	S += c_t3011_mem1 >= 33
	c_t3011_mem1 += MAIN_MEM_r[1]

	c_t101 = S.Task('c_t101', length=1, delay_cost=1)
	S += c_t101 >= 34
	c_t101 += MAS[5]

	c_t110_mem0 = S.Task('c_t110_mem0', length=1, delay_cost=1)
	S += c_t110_mem0 >= 34
	c_t110_mem0 += MAS_MEM[4]

	c_t110_mem1 = S.Task('c_t110_mem1', length=1, delay_cost=1)
	S += c_t110_mem1 >= 34
	c_t110_mem1 += MAS_MEM[9]

	c_t1_s00 = S.Task('c_t1_s00', length=1, delay_cost=1)
	S += c_t1_s00 >= 34
	c_t1_s00 += MAS[0]

	c_t1_t40 = S.Task('c_t1_t40', length=1, delay_cost=1)
	S += c_t1_t40 >= 34
	c_t1_t40 += MAS[2]

	c_t3011 = S.Task('c_t3011', length=1, delay_cost=1)
	S += c_t3011 >= 34
	c_t3011 += MAS[1]

	c_t3100_mem0 = S.Task('c_t3100_mem0', length=1, delay_cost=1)
	S += c_t3100_mem0 >= 34
	c_t3100_mem0 += MAIN_MEM_r[0]

	c_t3100_mem1 = S.Task('c_t3100_mem1', length=1, delay_cost=1)
	S += c_t3100_mem1 >= 34
	c_t3100_mem1 += MAIN_MEM_r[1]

	c_t3_t1_t2_mem0 = S.Task('c_t3_t1_t2_mem0', length=1, delay_cost=1)
	S += c_t3_t1_t2_mem0 >= 34
	c_t3_t1_t2_mem0 += MAS_MEM[6]

	c_t3_t1_t2_mem1 = S.Task('c_t3_t1_t2_mem1', length=1, delay_cost=1)
	S += c_t3_t1_t2_mem1 >= 34
	c_t3_t1_t2_mem1 += MAS_MEM[3]

	c_t110 = S.Task('c_t110', length=1, delay_cost=1)
	S += c_t110 >= 35
	c_t110 += MAS[1]

	c_t1_t41_mem0 = S.Task('c_t1_t41_mem0', length=1, delay_cost=1)
	S += c_t1_t41_mem0 >= 35
	c_t1_t41_mem0 += MM_MEM[0]

	c_t1_t41_mem1 = S.Task('c_t1_t41_mem1', length=1, delay_cost=1)
	S += c_t1_t41_mem1 >= 35
	c_t1_t41_mem1 += MAS_MEM[9]

	c_t3100 = S.Task('c_t3100', length=1, delay_cost=1)
	S += c_t3100 >= 35
	c_t3100 += MAS[5]

	c_t3101_mem0 = S.Task('c_t3101_mem0', length=1, delay_cost=1)
	S += c_t3101_mem0 >= 35
	c_t3101_mem0 += MAIN_MEM_r[0]

	c_t3101_mem1 = S.Task('c_t3101_mem1', length=1, delay_cost=1)
	S += c_t3101_mem1 >= 35
	c_t3101_mem1 += MAIN_MEM_r[1]

	c_t3_t1_t2 = S.Task('c_t3_t1_t2', length=1, delay_cost=1)
	S += c_t3_t1_t2 >= 35
	c_t3_t1_t2 += MAS[2]

	c_t3_t21_mem0 = S.Task('c_t3_t21_mem0', length=1, delay_cost=1)
	S += c_t3_t21_mem0 >= 35
	c_t3_t21_mem0 += MAS_MEM[6]

	c_t3_t21_mem1 = S.Task('c_t3_t21_mem1', length=1, delay_cost=1)
	S += c_t3_t21_mem1 >= 35
	c_t3_t21_mem1 += MAS_MEM[3]

	c_t0_t40_mem0 = S.Task('c_t0_t40_mem0', length=1, delay_cost=1)
	S += c_t0_t40_mem0 >= 36
	c_t0_t40_mem0 += MM_MEM[2]

	c_t0_t40_mem1 = S.Task('c_t0_t40_mem1', length=1, delay_cost=1)
	S += c_t0_t40_mem1 >= 36
	c_t0_t40_mem1 += MM_MEM[1]

	c_t1_t41 = S.Task('c_t1_t41', length=1, delay_cost=1)
	S += c_t1_t41 >= 36
	c_t1_t41 += MAS[5]

	c_t3101 = S.Task('c_t3101', length=1, delay_cost=1)
	S += c_t3101 >= 36
	c_t3101 += MAS[0]

	c_t3110_mem0 = S.Task('c_t3110_mem0', length=1, delay_cost=1)
	S += c_t3110_mem0 >= 36
	c_t3110_mem0 += MAIN_MEM_r[0]

	c_t3110_mem1 = S.Task('c_t3110_mem1', length=1, delay_cost=1)
	S += c_t3110_mem1 >= 36
	c_t3110_mem1 += MAIN_MEM_r[1]

	c_t3_t0_t1_in = S.Task('c_t3_t0_t1_in', length=1, delay_cost=1)
	S += c_t3_t0_t1_in >= 36
	c_t3_t0_t1_in += MM_in[1]

	c_t3_t0_t1_mem0 = S.Task('c_t3_t0_t1_mem0', length=1, delay_cost=1)
	S += c_t3_t0_t1_mem0 >= 36
	c_t3_t0_t1_mem0 += MAS_MEM[6]

	c_t3_t0_t1_mem1 = S.Task('c_t3_t0_t1_mem1', length=1, delay_cost=1)
	S += c_t3_t0_t1_mem1 >= 36
	c_t3_t0_t1_mem1 += MAS_MEM[1]

	c_t3_t21 = S.Task('c_t3_t21', length=1, delay_cost=1)
	S += c_t3_t21 >= 36
	c_t3_t21 += MAS[4]

	c_t010_mem0 = S.Task('c_t010_mem0', length=1, delay_cost=1)
	S += c_t010_mem0 >= 37
	c_t010_mem0 += MAS_MEM[4]

	c_t010_mem1 = S.Task('c_t010_mem1', length=1, delay_cost=1)
	S += c_t010_mem1 >= 37
	c_t010_mem1 += MAS_MEM[3]

	c_t0_t40 = S.Task('c_t0_t40', length=1, delay_cost=1)
	S += c_t0_t40 >= 37
	c_t0_t40 += MAS[2]

	c_t0_t4_t5_mem0 = S.Task('c_t0_t4_t5_mem0', length=1, delay_cost=1)
	S += c_t0_t4_t5_mem0 >= 37
	c_t0_t4_t5_mem0 += MM_MEM[2]

	c_t0_t4_t5_mem1 = S.Task('c_t0_t4_t5_mem1', length=1, delay_cost=1)
	S += c_t0_t4_t5_mem1 >= 37
	c_t0_t4_t5_mem1 += MM_MEM[1]

	c_t3000_mem0 = S.Task('c_t3000_mem0', length=1, delay_cost=1)
	S += c_t3000_mem0 >= 37
	c_t3000_mem0 += MAIN_MEM_r[0]

	c_t3000_mem1 = S.Task('c_t3000_mem1', length=1, delay_cost=1)
	S += c_t3000_mem1 >= 37
	c_t3000_mem1 += MAIN_MEM_r[1]

	c_t3110 = S.Task('c_t3110', length=1, delay_cost=1)
	S += c_t3110 >= 37
	c_t3110 += MAS[4]

	c_t3_t0_t1 = S.Task('c_t3_t0_t1', length=8, delay_cost=1)
	S += c_t3_t0_t1 >= 37
	c_t3_t0_t1 += MM[1]

	c_t3_t0_t3_mem0 = S.Task('c_t3_t0_t3_mem0', length=1, delay_cost=1)
	S += c_t3_t0_t3_mem0 >= 37
	c_t3_t0_t3_mem0 += MAS_MEM[10]

	c_t3_t0_t3_mem1 = S.Task('c_t3_t0_t3_mem1', length=1, delay_cost=1)
	S += c_t3_t0_t3_mem1 >= 37
	c_t3_t0_t3_mem1 += MAS_MEM[1]

	c_t3_t1_t0_in = S.Task('c_t3_t1_t0_in', length=1, delay_cost=1)
	S += c_t3_t1_t0_in >= 37
	c_t3_t1_t0_in += MM_in[1]

	c_t3_t1_t0_mem0 = S.Task('c_t3_t1_t0_mem0', length=1, delay_cost=1)
	S += c_t3_t1_t0_mem0 >= 37
	c_t3_t1_t0_mem0 += MAS_MEM[6]

	c_t3_t1_t0_mem1 = S.Task('c_t3_t1_t0_mem1', length=1, delay_cost=1)
	S += c_t3_t1_t0_mem1 >= 37
	c_t3_t1_t0_mem1 += MAS_MEM[9]

	c_t010 = S.Task('c_t010', length=1, delay_cost=1)
	S += c_t010 >= 38
	c_t010 += MAS[3]

	c_t0_t11_mem0 = S.Task('c_t0_t11_mem0', length=1, delay_cost=1)
	S += c_t0_t11_mem0 >= 38
	c_t0_t11_mem0 += MM_MEM[2]

	c_t0_t11_mem1 = S.Task('c_t0_t11_mem1', length=1, delay_cost=1)
	S += c_t0_t11_mem1 >= 38
	c_t0_t11_mem1 += MAS_MEM[7]

	c_t0_t41_mem0 = S.Task('c_t0_t41_mem0', length=1, delay_cost=1)
	S += c_t0_t41_mem0 >= 38
	c_t0_t41_mem0 += MM_MEM[0]

	c_t0_t41_mem1 = S.Task('c_t0_t41_mem1', length=1, delay_cost=1)
	S += c_t0_t41_mem1 >= 38
	c_t0_t41_mem1 += MAS_MEM[1]

	c_t0_t4_t5 = S.Task('c_t0_t4_t5', length=1, delay_cost=1)
	S += c_t0_t4_t5 >= 38
	c_t0_t4_t5 += MAS[0]

	c_t3000 = S.Task('c_t3000', length=1, delay_cost=1)
	S += c_t3000 >= 38
	c_t3000 += MAS[4]

	c_t3111_mem0 = S.Task('c_t3111_mem0', length=1, delay_cost=1)
	S += c_t3111_mem0 >= 38
	c_t3111_mem0 += MAIN_MEM_r[0]

	c_t3111_mem1 = S.Task('c_t3111_mem1', length=1, delay_cost=1)
	S += c_t3111_mem1 >= 38
	c_t3111_mem1 += MAIN_MEM_r[1]

	c_t3_t0_t0_in = S.Task('c_t3_t0_t0_in', length=1, delay_cost=1)
	S += c_t3_t0_t0_in >= 38
	c_t3_t0_t0_in += MM_in[1]

	c_t3_t0_t0_mem0 = S.Task('c_t3_t0_t0_mem0', length=1, delay_cost=1)
	S += c_t3_t0_t0_mem0 >= 38
	c_t3_t0_t0_mem0 += MAS_MEM[8]

	c_t3_t0_t0_mem1 = S.Task('c_t3_t0_t0_mem1', length=1, delay_cost=1)
	S += c_t3_t0_t0_mem1 >= 38
	c_t3_t0_t0_mem1 += MAS_MEM[11]

	c_t3_t0_t3 = S.Task('c_t3_t0_t3', length=1, delay_cost=1)
	S += c_t3_t0_t3 >= 38
	c_t3_t0_t3 += MAS[2]

	c_t3_t1_t0 = S.Task('c_t3_t1_t0', length=8, delay_cost=1)
	S += c_t3_t1_t0 >= 38
	c_t3_t1_t0 += MM[1]

	c_t3_t30_mem0 = S.Task('c_t3_t30_mem0', length=1, delay_cost=1)
	S += c_t3_t30_mem0 >= 38
	c_t3_t30_mem0 += MAS_MEM[10]

	c_t3_t30_mem1 = S.Task('c_t3_t30_mem1', length=1, delay_cost=1)
	S += c_t3_t30_mem1 >= 38
	c_t3_t30_mem1 += MAS_MEM[9]

	c_t6010_mem0 = S.Task('c_t6010_mem0', length=1, delay_cost=1)
	S += c_t6010_mem0 >= 38
	c_t6010_mem0 += MAS_MEM[6]

	c_t6010_mem1 = S.Task('c_t6010_mem1', length=1, delay_cost=1)
	S += c_t6010_mem1 >= 38
	c_t6010_mem1 += MAS_MEM[3]

	c_t0_t11 = S.Task('c_t0_t11', length=1, delay_cost=1)
	S += c_t0_t11 >= 39
	c_t0_t11 += MAS[2]

	c_t0_t41 = S.Task('c_t0_t41', length=1, delay_cost=1)
	S += c_t0_t41 >= 39
	c_t0_t41 += MAS[3]

	c_t0_t51_mem0 = S.Task('c_t0_t51_mem0', length=1, delay_cost=1)
	S += c_t0_t51_mem0 >= 39
	c_t0_t51_mem0 += MAS_MEM[4]

	c_t0_t51_mem1 = S.Task('c_t0_t51_mem1', length=1, delay_cost=1)
	S += c_t0_t51_mem1 >= 39
	c_t0_t51_mem1 += MAS_MEM[5]

	c_t3111 = S.Task('c_t3111', length=1, delay_cost=1)
	S += c_t3111 >= 39
	c_t3111 += MAS[0]

	c_t3_t0_t0 = S.Task('c_t3_t0_t0', length=8, delay_cost=1)
	S += c_t3_t0_t0 >= 39
	c_t3_t0_t0 += MM[1]

	c_t3_t1_t1_in = S.Task('c_t3_t1_t1_in', length=1, delay_cost=1)
	S += c_t3_t1_t1_in >= 39
	c_t3_t1_t1_in += MM_in[1]

	c_t3_t1_t1_mem0 = S.Task('c_t3_t1_t1_mem0', length=1, delay_cost=1)
	S += c_t3_t1_t1_mem0 >= 39
	c_t3_t1_t1_mem0 += MAS_MEM[2]

	c_t3_t1_t1_mem1 = S.Task('c_t3_t1_t1_mem1', length=1, delay_cost=1)
	S += c_t3_t1_t1_mem1 >= 39
	c_t3_t1_t1_mem1 += MAS_MEM[1]

	c_t3_t20_mem0 = S.Task('c_t3_t20_mem0', length=1, delay_cost=1)
	S += c_t3_t20_mem0 >= 39
	c_t3_t20_mem0 += MAS_MEM[8]

	c_t3_t20_mem1 = S.Task('c_t3_t20_mem1', length=1, delay_cost=1)
	S += c_t3_t20_mem1 >= 39
	c_t3_t20_mem1 += MAS_MEM[7]

	c_t3_t30 = S.Task('c_t3_t30', length=1, delay_cost=1)
	S += c_t3_t30 >= 39
	c_t3_t30 += MAS[4]

	c_t4000_mem0 = S.Task('c_t4000_mem0', length=1, delay_cost=1)
	S += c_t4000_mem0 >= 39
	c_t4000_mem0 += MAIN_MEM_r[0]

	c_t4000_mem1 = S.Task('c_t4000_mem1', length=1, delay_cost=1)
	S += c_t4000_mem1 >= 39
	c_t4000_mem1 += MAIN_MEM_r[1]

	c_t6010 = S.Task('c_t6010', length=1, delay_cost=1)
	S += c_t6010 >= 39
	c_t6010 += MAS[1]

	c_t0_s00_mem0 = S.Task('c_t0_s00_mem0', length=1, delay_cost=1)
	S += c_t0_s00_mem0 >= 40
	c_t0_s00_mem0 += MAS_MEM[6]

	c_t0_s00_mem1 = S.Task('c_t0_s00_mem1', length=1, delay_cost=1)
	S += c_t0_s00_mem1 >= 40
	c_t0_s00_mem1 += MAS_MEM[5]

	c_t0_t51 = S.Task('c_t0_t51', length=1, delay_cost=1)
	S += c_t0_t51 >= 40
	c_t0_t51 += MAS[1]

	c_t3_t0_t2_mem0 = S.Task('c_t3_t0_t2_mem0', length=1, delay_cost=1)
	S += c_t3_t0_t2_mem0 >= 40
	c_t3_t0_t2_mem0 += MAS_MEM[8]

	c_t3_t0_t2_mem1 = S.Task('c_t3_t0_t2_mem1', length=1, delay_cost=1)
	S += c_t3_t0_t2_mem1 >= 40
	c_t3_t0_t2_mem1 += MAS_MEM[7]

	c_t3_t1_t1 = S.Task('c_t3_t1_t1', length=8, delay_cost=1)
	S += c_t3_t1_t1 >= 40
	c_t3_t1_t1 += MM[1]

	c_t3_t20 = S.Task('c_t3_t20', length=1, delay_cost=1)
	S += c_t3_t20 >= 40
	c_t3_t20 += MAS[5]

	c_t3_t31_mem0 = S.Task('c_t3_t31_mem0', length=1, delay_cost=1)
	S += c_t3_t31_mem0 >= 40
	c_t3_t31_mem0 += MAS_MEM[0]

	c_t3_t31_mem1 = S.Task('c_t3_t31_mem1', length=1, delay_cost=1)
	S += c_t3_t31_mem1 >= 40
	c_t3_t31_mem1 += MAS_MEM[1]

	c_t3_t4_t0_in = S.Task('c_t3_t4_t0_in', length=1, delay_cost=1)
	S += c_t3_t4_t0_in >= 40
	c_t3_t4_t0_in += MM_in[1]

	c_t3_t4_t0_mem0 = S.Task('c_t3_t4_t0_mem0', length=1, delay_cost=1)
	S += c_t3_t4_t0_mem0 >= 40
	c_t3_t4_t0_mem0 += MAS_MEM[10]

	c_t3_t4_t0_mem1 = S.Task('c_t3_t4_t0_mem1', length=1, delay_cost=1)
	S += c_t3_t4_t0_mem1 >= 40
	c_t3_t4_t0_mem1 += MAS_MEM[9]

	c_t4000 = S.Task('c_t4000', length=1, delay_cost=1)
	S += c_t4000 >= 40
	c_t4000 += MAS[3]

	c_t4001_mem0 = S.Task('c_t4001_mem0', length=1, delay_cost=1)
	S += c_t4001_mem0 >= 40
	c_t4001_mem0 += MAIN_MEM_r[0]

	c_t4001_mem1 = S.Task('c_t4001_mem1', length=1, delay_cost=1)
	S += c_t4001_mem1 >= 40
	c_t4001_mem1 += MAIN_MEM_r[1]

	c_t0_s00 = S.Task('c_t0_s00', length=1, delay_cost=1)
	S += c_t0_s00 >= 41
	c_t0_s00 += MAS[2]

	c_t0_s01_mem0 = S.Task('c_t0_s01_mem0', length=1, delay_cost=1)
	S += c_t0_s01_mem0 >= 41
	c_t0_s01_mem0 += MAS_MEM[4]

	c_t0_s01_mem1 = S.Task('c_t0_s01_mem1', length=1, delay_cost=1)
	S += c_t0_s01_mem1 >= 41
	c_t0_s01_mem1 += MAS_MEM[7]

	c_t3_t0_t2 = S.Task('c_t3_t0_t2', length=1, delay_cost=1)
	S += c_t3_t0_t2 >= 41
	c_t3_t0_t2 += MAS[0]

	c_t3_t0_t4_in = S.Task('c_t3_t0_t4_in', length=1, delay_cost=1)
	S += c_t3_t0_t4_in >= 41
	c_t3_t0_t4_in += MM_in[1]

	c_t3_t0_t4_mem0 = S.Task('c_t3_t0_t4_mem0', length=1, delay_cost=1)
	S += c_t3_t0_t4_mem0 >= 41
	c_t3_t0_t4_mem0 += MAS_MEM[0]

	c_t3_t0_t4_mem1 = S.Task('c_t3_t0_t4_mem1', length=1, delay_cost=1)
	S += c_t3_t0_t4_mem1 >= 41
	c_t3_t0_t4_mem1 += MAS_MEM[5]

	c_t3_t1_t3_mem0 = S.Task('c_t3_t1_t3_mem0', length=1, delay_cost=1)
	S += c_t3_t1_t3_mem0 >= 41
	c_t3_t1_t3_mem0 += MAS_MEM[8]

	c_t3_t1_t3_mem1 = S.Task('c_t3_t1_t3_mem1', length=1, delay_cost=1)
	S += c_t3_t1_t3_mem1 >= 41
	c_t3_t1_t3_mem1 += MAS_MEM[1]

	c_t3_t31 = S.Task('c_t3_t31', length=1, delay_cost=1)
	S += c_t3_t31 >= 41
	c_t3_t31 += MAS[3]

	c_t3_t4_t0 = S.Task('c_t3_t4_t0', length=8, delay_cost=1)
	S += c_t3_t4_t0 >= 41
	c_t3_t4_t0 += MM[1]

	c_t3_t4_t2_mem0 = S.Task('c_t3_t4_t2_mem0', length=1, delay_cost=1)
	S += c_t3_t4_t2_mem0 >= 41
	c_t3_t4_t2_mem0 += MAS_MEM[10]

	c_t3_t4_t2_mem1 = S.Task('c_t3_t4_t2_mem1', length=1, delay_cost=1)
	S += c_t3_t4_t2_mem1 >= 41
	c_t3_t4_t2_mem1 += MAS_MEM[9]

	c_t4001 = S.Task('c_t4001', length=1, delay_cost=1)
	S += c_t4001 >= 41
	c_t4001 += MAS[1]

	c_t4010_mem0 = S.Task('c_t4010_mem0', length=1, delay_cost=1)
	S += c_t4010_mem0 >= 41
	c_t4010_mem0 += MAIN_MEM_r[0]

	c_t4010_mem1 = S.Task('c_t4010_mem1', length=1, delay_cost=1)
	S += c_t4010_mem1 >= 41
	c_t4010_mem1 += MAIN_MEM_r[1]

	c_t4_t0_t2_mem0 = S.Task('c_t4_t0_t2_mem0', length=1, delay_cost=1)
	S += c_t4_t0_t2_mem0 >= 41
	c_t4_t0_t2_mem0 += MAS_MEM[6]

	c_t4_t0_t2_mem1 = S.Task('c_t4_t0_t2_mem1', length=1, delay_cost=1)
	S += c_t4_t0_t2_mem1 >= 41
	c_t4_t0_t2_mem1 += MAS_MEM[3]

	c_t001_mem0 = S.Task('c_t001_mem0', length=1, delay_cost=1)
	S += c_t001_mem0 >= 42
	c_t001_mem0 += MAS_MEM[4]

	c_t001_mem1 = S.Task('c_t001_mem1', length=1, delay_cost=1)
	S += c_t001_mem1 >= 42
	c_t001_mem1 += MAS_MEM[5]

	c_t0_s01 = S.Task('c_t0_s01', length=1, delay_cost=1)
	S += c_t0_s01 >= 42
	c_t0_s01 += MAS[2]

	c_t111_mem0 = S.Task('c_t111_mem0', length=1, delay_cost=1)
	S += c_t111_mem0 >= 42
	c_t111_mem0 += MAS_MEM[10]

	c_t111_mem1 = S.Task('c_t111_mem1', length=1, delay_cost=1)
	S += c_t111_mem1 >= 42
	c_t111_mem1 += MAS_MEM[1]

	c_t3_t0_t4 = S.Task('c_t3_t0_t4', length=8, delay_cost=1)
	S += c_t3_t0_t4 >= 42
	c_t3_t0_t4 += MM[1]

	c_t3_t1_t3 = S.Task('c_t3_t1_t3', length=1, delay_cost=1)
	S += c_t3_t1_t3 >= 42
	c_t3_t1_t3 += MAS[3]

	c_t3_t4_t1_in = S.Task('c_t3_t4_t1_in', length=1, delay_cost=1)
	S += c_t3_t4_t1_in >= 42
	c_t3_t4_t1_in += MM_in[1]

	c_t3_t4_t1_mem0 = S.Task('c_t3_t4_t1_mem0', length=1, delay_cost=1)
	S += c_t3_t4_t1_mem0 >= 42
	c_t3_t4_t1_mem0 += MAS_MEM[8]

	c_t3_t4_t1_mem1 = S.Task('c_t3_t4_t1_mem1', length=1, delay_cost=1)
	S += c_t3_t4_t1_mem1 >= 42
	c_t3_t4_t1_mem1 += MAS_MEM[7]

	c_t3_t4_t2 = S.Task('c_t3_t4_t2', length=1, delay_cost=1)
	S += c_t3_t4_t2 >= 42
	c_t3_t4_t2 += MAS[4]

	c_t4010 = S.Task('c_t4010', length=1, delay_cost=1)
	S += c_t4010 >= 42
	c_t4010 += MAS[1]

	c_t4011_mem0 = S.Task('c_t4011_mem0', length=1, delay_cost=1)
	S += c_t4011_mem0 >= 42
	c_t4011_mem0 += MAIN_MEM_r[0]

	c_t4011_mem1 = S.Task('c_t4011_mem1', length=1, delay_cost=1)
	S += c_t4011_mem1 >= 42
	c_t4011_mem1 += MAIN_MEM_r[1]

	c_t4_t0_t2 = S.Task('c_t4_t0_t2', length=1, delay_cost=1)
	S += c_t4_t0_t2 >= 42
	c_t4_t0_t2 += MAS[0]

	c_t4_t20_mem0 = S.Task('c_t4_t20_mem0', length=1, delay_cost=1)
	S += c_t4_t20_mem0 >= 42
	c_t4_t20_mem0 += MAS_MEM[6]

	c_t4_t20_mem1 = S.Task('c_t4_t20_mem1', length=1, delay_cost=1)
	S += c_t4_t20_mem1 >= 42
	c_t4_t20_mem1 += MAS_MEM[3]

	c_t000_mem0 = S.Task('c_t000_mem0', length=1, delay_cost=1)
	S += c_t000_mem0 >= 43
	c_t000_mem0 += MAS_MEM[8]

	c_t000_mem1 = S.Task('c_t000_mem1', length=1, delay_cost=1)
	S += c_t000_mem1 >= 43
	c_t000_mem1 += MAS_MEM[5]

	c_t001 = S.Task('c_t001', length=1, delay_cost=1)
	S += c_t001 >= 43
	c_t001 += MAS[5]

	c_t100_mem0 = S.Task('c_t100_mem0', length=1, delay_cost=1)
	S += c_t100_mem0 >= 43
	c_t100_mem0 += MAS_MEM[6]

	c_t100_mem1 = S.Task('c_t100_mem1', length=1, delay_cost=1)
	S += c_t100_mem1 >= 43
	c_t100_mem1 += MAS_MEM[1]

	c_t111 = S.Task('c_t111', length=1, delay_cost=1)
	S += c_t111 >= 43
	c_t111 += MAS[4]

	c_t3_t1_t4_in = S.Task('c_t3_t1_t4_in', length=1, delay_cost=1)
	S += c_t3_t1_t4_in >= 43
	c_t3_t1_t4_in += MM_in[1]

	c_t3_t1_t4_mem0 = S.Task('c_t3_t1_t4_mem0', length=1, delay_cost=1)
	S += c_t3_t1_t4_mem0 >= 43
	c_t3_t1_t4_mem0 += MAS_MEM[4]

	c_t3_t1_t4_mem1 = S.Task('c_t3_t1_t4_mem1', length=1, delay_cost=1)
	S += c_t3_t1_t4_mem1 >= 43
	c_t3_t1_t4_mem1 += MAS_MEM[7]

	c_t3_t4_t1 = S.Task('c_t3_t4_t1', length=8, delay_cost=1)
	S += c_t3_t4_t1 >= 43
	c_t3_t4_t1 += MM[1]

	c_t4011 = S.Task('c_t4011', length=1, delay_cost=1)
	S += c_t4011 >= 43
	c_t4011 += MAS[1]

	c_t4100_mem0 = S.Task('c_t4100_mem0', length=1, delay_cost=1)
	S += c_t4100_mem0 >= 43
	c_t4100_mem0 += MAIN_MEM_r[0]

	c_t4100_mem1 = S.Task('c_t4100_mem1', length=1, delay_cost=1)
	S += c_t4100_mem1 >= 43
	c_t4100_mem1 += MAIN_MEM_r[1]

	c_t4_t1_t2_mem0 = S.Task('c_t4_t1_t2_mem0', length=1, delay_cost=1)
	S += c_t4_t1_t2_mem0 >= 43
	c_t4_t1_t2_mem0 += MAS_MEM[2]

	c_t4_t1_t2_mem1 = S.Task('c_t4_t1_t2_mem1', length=1, delay_cost=1)
	S += c_t4_t1_t2_mem1 >= 43
	c_t4_t1_t2_mem1 += MAS_MEM[3]

	c_t4_t20 = S.Task('c_t4_t20', length=1, delay_cost=1)
	S += c_t4_t20 >= 43
	c_t4_t20 += MAS[0]

	c_t6001_mem0 = S.Task('c_t6001_mem0', length=1, delay_cost=1)
	S += c_t6001_mem0 >= 43
	c_t6001_mem0 += MAS_MEM[10]

	c_t6001_mem1 = S.Task('c_t6001_mem1', length=1, delay_cost=1)
	S += c_t6001_mem1 >= 43
	c_t6001_mem1 += MAS_MEM[11]

	c_t000 = S.Task('c_t000', length=1, delay_cost=1)
	S += c_t000 >= 44
	c_t000 += MAS[5]

	c_t100 = S.Task('c_t100', length=1, delay_cost=1)
	S += c_t100 >= 44
	c_t100 += MAS[4]

	c_t2_t1_t3_mem0 = S.Task('c_t2_t1_t3_mem0', length=1, delay_cost=1)
	S += c_t2_t1_t3_mem0 >= 44
	c_t2_t1_t3_mem0 += MAIN_MEM_r[0]

	c_t2_t1_t3_mem1 = S.Task('c_t2_t1_t3_mem1', length=1, delay_cost=1)
	S += c_t2_t1_t3_mem1 >= 44
	c_t2_t1_t3_mem1 += MAIN_MEM_r[1]

	c_t3_t1_t4 = S.Task('c_t3_t1_t4', length=8, delay_cost=1)
	S += c_t3_t1_t4 >= 44
	c_t3_t1_t4 += MM[1]

	c_t3_t4_t3_mem0 = S.Task('c_t3_t4_t3_mem0', length=1, delay_cost=1)
	S += c_t3_t4_t3_mem0 >= 44
	c_t3_t4_t3_mem0 += MAS_MEM[8]

	c_t3_t4_t3_mem1 = S.Task('c_t3_t4_t3_mem1', length=1, delay_cost=1)
	S += c_t3_t4_t3_mem1 >= 44
	c_t3_t4_t3_mem1 += MAS_MEM[7]

	c_t4100 = S.Task('c_t4100', length=1, delay_cost=1)
	S += c_t4100 >= 44
	c_t4100 += MAS[0]

	c_t4_t0_t0_in = S.Task('c_t4_t0_t0_in', length=1, delay_cost=1)
	S += c_t4_t0_t0_in >= 44
	c_t4_t0_t0_in += MM_in[1]

	c_t4_t0_t0_mem0 = S.Task('c_t4_t0_t0_mem0', length=1, delay_cost=1)
	S += c_t4_t0_t0_mem0 >= 44
	c_t4_t0_t0_mem0 += MAS_MEM[6]

	c_t4_t0_t0_mem1 = S.Task('c_t4_t0_t0_mem1', length=1, delay_cost=1)
	S += c_t4_t0_t0_mem1 >= 44
	c_t4_t0_t0_mem1 += MAS_MEM[1]

	c_t4_t1_t2 = S.Task('c_t4_t1_t2', length=1, delay_cost=1)
	S += c_t4_t1_t2 >= 44
	c_t4_t1_t2 += MAS[3]

	c_t4_t21_mem0 = S.Task('c_t4_t21_mem0', length=1, delay_cost=1)
	S += c_t4_t21_mem0 >= 44
	c_t4_t21_mem0 += MAS_MEM[2]

	c_t4_t21_mem1 = S.Task('c_t4_t21_mem1', length=1, delay_cost=1)
	S += c_t4_t21_mem1 >= 44
	c_t4_t21_mem1 += MAS_MEM[3]

	c_t6000_mem0 = S.Task('c_t6000_mem0', length=1, delay_cost=1)
	S += c_t6000_mem0 >= 44
	c_t6000_mem0 += MAS_MEM[10]

	c_t6000_mem1 = S.Task('c_t6000_mem1', length=1, delay_cost=1)
	S += c_t6000_mem1 >= 44
	c_t6000_mem1 += MAS_MEM[9]

	c_t6001 = S.Task('c_t6001', length=1, delay_cost=1)
	S += c_t6001 >= 44
	c_t6001 += MAS[2]

	c_t011_mem0 = S.Task('c_t011_mem0', length=1, delay_cost=1)
	S += c_t011_mem0 >= 45
	c_t011_mem0 += MAS_MEM[6]

	c_t011_mem1 = S.Task('c_t011_mem1', length=1, delay_cost=1)
	S += c_t011_mem1 >= 45
	c_t011_mem1 += MAS_MEM[3]

	c_t2_t1_t3 = S.Task('c_t2_t1_t3', length=1, delay_cost=1)
	S += c_t2_t1_t3 >= 45
	c_t2_t1_t3 += MAS[2]

	c_t2_t1_t4_in = S.Task('c_t2_t1_t4_in', length=1, delay_cost=1)
	S += c_t2_t1_t4_in >= 45
	c_t2_t1_t4_in += MM_in[1]

	c_t2_t1_t4_mem0 = S.Task('c_t2_t1_t4_mem0', length=1, delay_cost=1)
	S += c_t2_t1_t4_mem0 >= 45
	c_t2_t1_t4_mem0 += MAS_MEM[2]

	c_t2_t1_t4_mem1 = S.Task('c_t2_t1_t4_mem1', length=1, delay_cost=1)
	S += c_t2_t1_t4_mem1 >= 45
	c_t2_t1_t4_mem1 += MAS_MEM[5]

	c_t3_t4_t3 = S.Task('c_t3_t4_t3', length=1, delay_cost=1)
	S += c_t3_t4_t3 >= 45
	c_t3_t4_t3 += MAS[3]

	c_t3_t4_t4_in = S.Task('c_t3_t4_t4_in', length=1, delay_cost=1)
	S += c_t3_t4_t4_in >= 45
	c_t3_t4_t4_in += MM_in[0]

	c_t3_t4_t4_mem0 = S.Task('c_t3_t4_t4_mem0', length=1, delay_cost=1)
	S += c_t3_t4_t4_mem0 >= 45
	c_t3_t4_t4_mem0 += MAS_MEM[8]

	c_t3_t4_t4_mem1 = S.Task('c_t3_t4_t4_mem1', length=1, delay_cost=1)
	S += c_t3_t4_t4_mem1 >= 45
	c_t3_t4_t4_mem1 += MAS_MEM[7]

	c_t4101_mem0 = S.Task('c_t4101_mem0', length=1, delay_cost=1)
	S += c_t4101_mem0 >= 45
	c_t4101_mem0 += MAIN_MEM_r[0]

	c_t4101_mem1 = S.Task('c_t4101_mem1', length=1, delay_cost=1)
	S += c_t4101_mem1 >= 45
	c_t4101_mem1 += MAIN_MEM_r[1]

	c_t4_t0_t0 = S.Task('c_t4_t0_t0', length=8, delay_cost=1)
	S += c_t4_t0_t0 >= 45
	c_t4_t0_t0 += MM[1]

	c_t4_t21 = S.Task('c_t4_t21', length=1, delay_cost=1)
	S += c_t4_t21 >= 45
	c_t4_t21 += MAS[0]

	c_t4_t4_t2_mem0 = S.Task('c_t4_t4_t2_mem0', length=1, delay_cost=1)
	S += c_t4_t4_t2_mem0 >= 45
	c_t4_t4_t2_mem0 += MAS_MEM[0]

	c_t4_t4_t2_mem1 = S.Task('c_t4_t4_t2_mem1', length=1, delay_cost=1)
	S += c_t4_t4_t2_mem1 >= 45
	c_t4_t4_t2_mem1 += MAS_MEM[1]

	c_t6000 = S.Task('c_t6000', length=1, delay_cost=1)
	S += c_t6000 >= 45
	c_t6000 += MAS[5]

	c_t011 = S.Task('c_t011', length=1, delay_cost=1)
	S += c_t011 >= 46
	c_t011 += MAS[0]

	c_t2_t1_t4 = S.Task('c_t2_t1_t4', length=8, delay_cost=1)
	S += c_t2_t1_t4 >= 46
	c_t2_t1_t4 += MM[1]

	c_t3_t0_t5_mem0 = S.Task('c_t3_t0_t5_mem0', length=1, delay_cost=1)
	S += c_t3_t0_t5_mem0 >= 46
	c_t3_t0_t5_mem0 += MM_MEM[2]

	c_t3_t0_t5_mem1 = S.Task('c_t3_t0_t5_mem1', length=1, delay_cost=1)
	S += c_t3_t0_t5_mem1 >= 46
	c_t3_t0_t5_mem1 += MM_MEM[3]

	c_t3_t4_t4 = S.Task('c_t3_t4_t4', length=8, delay_cost=1)
	S += c_t3_t4_t4 >= 46
	c_t3_t4_t4 += MM[0]

	c_t4101 = S.Task('c_t4101', length=1, delay_cost=1)
	S += c_t4101 >= 46
	c_t4101 += MAS[2]

	c_t4110_mem0 = S.Task('c_t4110_mem0', length=1, delay_cost=1)
	S += c_t4110_mem0 >= 46
	c_t4110_mem0 += MAIN_MEM_r[0]

	c_t4110_mem1 = S.Task('c_t4110_mem1', length=1, delay_cost=1)
	S += c_t4110_mem1 >= 46
	c_t4110_mem1 += MAIN_MEM_r[1]

	c_t4_t0_t1_in = S.Task('c_t4_t0_t1_in', length=1, delay_cost=1)
	S += c_t4_t0_t1_in >= 46
	c_t4_t0_t1_in += MM_in[1]

	c_t4_t0_t1_mem0 = S.Task('c_t4_t0_t1_mem0', length=1, delay_cost=1)
	S += c_t4_t0_t1_mem0 >= 46
	c_t4_t0_t1_mem0 += MAS_MEM[2]

	c_t4_t0_t1_mem1 = S.Task('c_t4_t0_t1_mem1', length=1, delay_cost=1)
	S += c_t4_t0_t1_mem1 >= 46
	c_t4_t0_t1_mem1 += MAS_MEM[5]

	c_t4_t4_t2 = S.Task('c_t4_t4_t2', length=1, delay_cost=1)
	S += c_t4_t4_t2 >= 46
	c_t4_t4_t2 += MAS[4]

	c_t6011_mem0 = S.Task('c_t6011_mem0', length=1, delay_cost=1)
	S += c_t6011_mem0 >= 46
	c_t6011_mem0 += MAS_MEM[0]

	c_t6011_mem1 = S.Task('c_t6011_mem1', length=1, delay_cost=1)
	S += c_t6011_mem1 >= 46
	c_t6011_mem1 += MAS_MEM[9]

	c_t3_t0_t5 = S.Task('c_t3_t0_t5', length=1, delay_cost=1)
	S += c_t3_t0_t5 >= 47
	c_t3_t0_t5 += MAS[3]

	c_t3_t10_mem0 = S.Task('c_t3_t10_mem0', length=1, delay_cost=1)
	S += c_t3_t10_mem0 >= 47
	c_t3_t10_mem0 += MM_MEM[2]

	c_t3_t10_mem1 = S.Task('c_t3_t10_mem1', length=1, delay_cost=1)
	S += c_t3_t10_mem1 >= 47
	c_t3_t10_mem1 += MM_MEM[3]

	c_t4110 = S.Task('c_t4110', length=1, delay_cost=1)
	S += c_t4110 >= 47
	c_t4110 += MAS[0]

	c_t4111_mem0 = S.Task('c_t4111_mem0', length=1, delay_cost=1)
	S += c_t4111_mem0 >= 47
	c_t4111_mem0 += MAIN_MEM_r[0]

	c_t4111_mem1 = S.Task('c_t4111_mem1', length=1, delay_cost=1)
	S += c_t4111_mem1 >= 47
	c_t4111_mem1 += MAIN_MEM_r[1]

	c_t4_t0_t1 = S.Task('c_t4_t0_t1', length=8, delay_cost=1)
	S += c_t4_t0_t1 >= 47
	c_t4_t0_t1 += MM[1]

	c_t4_t0_t3_mem0 = S.Task('c_t4_t0_t3_mem0', length=1, delay_cost=1)
	S += c_t4_t0_t3_mem0 >= 47
	c_t4_t0_t3_mem0 += MAS_MEM[0]

	c_t4_t0_t3_mem1 = S.Task('c_t4_t0_t3_mem1', length=1, delay_cost=1)
	S += c_t4_t0_t3_mem1 >= 47
	c_t4_t0_t3_mem1 += MAS_MEM[5]

	c_t4_t1_t0_in = S.Task('c_t4_t1_t0_in', length=1, delay_cost=1)
	S += c_t4_t1_t0_in >= 47
	c_t4_t1_t0_in += MM_in[1]

	c_t4_t1_t0_mem0 = S.Task('c_t4_t1_t0_mem0', length=1, delay_cost=1)
	S += c_t4_t1_t0_mem0 >= 47
	c_t4_t1_t0_mem0 += MAS_MEM[2]

	c_t4_t1_t0_mem1 = S.Task('c_t4_t1_t0_mem1', length=1, delay_cost=1)
	S += c_t4_t1_t0_mem1 >= 47
	c_t4_t1_t0_mem1 += MAS_MEM[1]

	c_t6011 = S.Task('c_t6011', length=1, delay_cost=1)
	S += c_t6011 >= 47
	c_t6011 += MAS[1]

	c_t3_t00_mem0 = S.Task('c_t3_t00_mem0', length=1, delay_cost=1)
	S += c_t3_t00_mem0 >= 48
	c_t3_t00_mem0 += MM_MEM[2]

	c_t3_t00_mem1 = S.Task('c_t3_t00_mem1', length=1, delay_cost=1)
	S += c_t3_t00_mem1 >= 48
	c_t3_t00_mem1 += MM_MEM[3]

	c_t3_t10 = S.Task('c_t3_t10', length=1, delay_cost=1)
	S += c_t3_t10 >= 48
	c_t3_t10 += MAS[2]

	c_t4111 = S.Task('c_t4111', length=1, delay_cost=1)
	S += c_t4111 >= 48
	c_t4111 += MAS[1]

	c_t4_t0_t3 = S.Task('c_t4_t0_t3', length=1, delay_cost=1)
	S += c_t4_t0_t3 >= 48
	c_t4_t0_t3 += MAS[3]

	c_t4_t1_t0 = S.Task('c_t4_t1_t0', length=8, delay_cost=1)
	S += c_t4_t1_t0 >= 48
	c_t4_t1_t0 += MM[1]

	c_t4_t1_t1_in = S.Task('c_t4_t1_t1_in', length=1, delay_cost=1)
	S += c_t4_t1_t1_in >= 48
	c_t4_t1_t1_in += MM_in[1]

	c_t4_t1_t1_mem0 = S.Task('c_t4_t1_t1_mem0', length=1, delay_cost=1)
	S += c_t4_t1_t1_mem0 >= 48
	c_t4_t1_t1_mem0 += MAS_MEM[2]

	c_t4_t1_t1_mem1 = S.Task('c_t4_t1_t1_mem1', length=1, delay_cost=1)
	S += c_t4_t1_t1_mem1 >= 48
	c_t4_t1_t1_mem1 += MAS_MEM[3]

	c_t4_t30_mem0 = S.Task('c_t4_t30_mem0', length=1, delay_cost=1)
	S += c_t4_t30_mem0 >= 48
	c_t4_t30_mem0 += MAS_MEM[0]

	c_t4_t30_mem1 = S.Task('c_t4_t30_mem1', length=1, delay_cost=1)
	S += c_t4_t30_mem1 >= 48
	c_t4_t30_mem1 += MAS_MEM[1]

	c_t5000_mem0 = S.Task('c_t5000_mem0', length=1, delay_cost=1)
	S += c_t5000_mem0 >= 48
	c_t5000_mem0 += MAIN_MEM_r[0]

	c_t5000_mem1 = S.Task('c_t5000_mem1', length=1, delay_cost=1)
	S += c_t5000_mem1 >= 48
	c_t5000_mem1 += MAIN_MEM_r[1]

	c_t3_t00 = S.Task('c_t3_t00', length=1, delay_cost=1)
	S += c_t3_t00 >= 49
	c_t3_t00 += MAS[4]

	c_t3_t1_t5_mem0 = S.Task('c_t3_t1_t5_mem0', length=1, delay_cost=1)
	S += c_t3_t1_t5_mem0 >= 49
	c_t3_t1_t5_mem0 += MM_MEM[2]

	c_t3_t1_t5_mem1 = S.Task('c_t3_t1_t5_mem1', length=1, delay_cost=1)
	S += c_t3_t1_t5_mem1 >= 49
	c_t3_t1_t5_mem1 += MM_MEM[3]

	c_t3_t50_mem0 = S.Task('c_t3_t50_mem0', length=1, delay_cost=1)
	S += c_t3_t50_mem0 >= 49
	c_t3_t50_mem0 += MAS_MEM[8]

	c_t3_t50_mem1 = S.Task('c_t3_t50_mem1', length=1, delay_cost=1)
	S += c_t3_t50_mem1 >= 49
	c_t3_t50_mem1 += MAS_MEM[5]

	c_t4_t1_t1 = S.Task('c_t4_t1_t1', length=8, delay_cost=1)
	S += c_t4_t1_t1 >= 49
	c_t4_t1_t1 += MM[1]

	c_t4_t1_t3_mem0 = S.Task('c_t4_t1_t3_mem0', length=1, delay_cost=1)
	S += c_t4_t1_t3_mem0 >= 49
	c_t4_t1_t3_mem0 += MAS_MEM[0]

	c_t4_t1_t3_mem1 = S.Task('c_t4_t1_t3_mem1', length=1, delay_cost=1)
	S += c_t4_t1_t3_mem1 >= 49
	c_t4_t1_t3_mem1 += MAS_MEM[3]

	c_t4_t30 = S.Task('c_t4_t30', length=1, delay_cost=1)
	S += c_t4_t30 >= 49
	c_t4_t30 += MAS[1]

	c_t5000 = S.Task('c_t5000', length=1, delay_cost=1)
	S += c_t5000 >= 49
	c_t5000 += MAS[0]

	c_t5001_mem0 = S.Task('c_t5001_mem0', length=1, delay_cost=1)
	S += c_t5001_mem0 >= 49
	c_t5001_mem0 += MAIN_MEM_r[0]

	c_t5001_mem1 = S.Task('c_t5001_mem1', length=1, delay_cost=1)
	S += c_t5001_mem1 >= 49
	c_t5001_mem1 += MAIN_MEM_r[1]

	c_t3_t01_mem0 = S.Task('c_t3_t01_mem0', length=1, delay_cost=1)
	S += c_t3_t01_mem0 >= 50
	c_t3_t01_mem0 += MM_MEM[2]

	c_t3_t01_mem1 = S.Task('c_t3_t01_mem1', length=1, delay_cost=1)
	S += c_t3_t01_mem1 >= 50
	c_t3_t01_mem1 += MAS_MEM[7]

	c_t3_t1_t5 = S.Task('c_t3_t1_t5', length=1, delay_cost=1)
	S += c_t3_t1_t5 >= 50
	c_t3_t1_t5 += MAS[2]

	c_t3_t50 = S.Task('c_t3_t50', length=1, delay_cost=1)
	S += c_t3_t50 >= 50
	c_t3_t50 += MAS[1]

	c_t4_t1_t3 = S.Task('c_t4_t1_t3', length=1, delay_cost=1)
	S += c_t4_t1_t3 >= 50
	c_t4_t1_t3 += MAS[4]

	c_t4_t1_t4_in = S.Task('c_t4_t1_t4_in', length=1, delay_cost=1)
	S += c_t4_t1_t4_in >= 50
	c_t4_t1_t4_in += MM_in[1]

	c_t4_t1_t4_mem0 = S.Task('c_t4_t1_t4_mem0', length=1, delay_cost=1)
	S += c_t4_t1_t4_mem0 >= 50
	c_t4_t1_t4_mem0 += MAS_MEM[6]

	c_t4_t1_t4_mem1 = S.Task('c_t4_t1_t4_mem1', length=1, delay_cost=1)
	S += c_t4_t1_t4_mem1 >= 50
	c_t4_t1_t4_mem1 += MAS_MEM[9]

	c_t4_t31_mem0 = S.Task('c_t4_t31_mem0', length=1, delay_cost=1)
	S += c_t4_t31_mem0 >= 50
	c_t4_t31_mem0 += MAS_MEM[4]

	c_t4_t31_mem1 = S.Task('c_t4_t31_mem1', length=1, delay_cost=1)
	S += c_t4_t31_mem1 >= 50
	c_t4_t31_mem1 += MAS_MEM[3]

	c_t5001 = S.Task('c_t5001', length=1, delay_cost=1)
	S += c_t5001 >= 50
	c_t5001 += MAS[0]

	c_t5010_mem0 = S.Task('c_t5010_mem0', length=1, delay_cost=1)
	S += c_t5010_mem0 >= 50
	c_t5010_mem0 += MAIN_MEM_r[0]

	c_t5010_mem1 = S.Task('c_t5010_mem1', length=1, delay_cost=1)
	S += c_t5010_mem1 >= 50
	c_t5010_mem1 += MAIN_MEM_r[1]

	c_t5_t0_t2_mem0 = S.Task('c_t5_t0_t2_mem0', length=1, delay_cost=1)
	S += c_t5_t0_t2_mem0 >= 50
	c_t5_t0_t2_mem0 += MAS_MEM[0]

	c_t5_t0_t2_mem1 = S.Task('c_t5_t0_t2_mem1', length=1, delay_cost=1)
	S += c_t5_t0_t2_mem1 >= 50
	c_t5_t0_t2_mem1 += MAS_MEM[1]

	c_t3_t01 = S.Task('c_t3_t01', length=1, delay_cost=1)
	S += c_t3_t01 >= 51
	c_t3_t01 += MAS[4]

	c_t3_t11_mem0 = S.Task('c_t3_t11_mem0', length=1, delay_cost=1)
	S += c_t3_t11_mem0 >= 51
	c_t3_t11_mem0 += MM_MEM[2]

	c_t3_t11_mem1 = S.Task('c_t3_t11_mem1', length=1, delay_cost=1)
	S += c_t3_t11_mem1 >= 51
	c_t3_t11_mem1 += MAS_MEM[5]

	c_t4_t1_t4 = S.Task('c_t4_t1_t4', length=8, delay_cost=1)
	S += c_t4_t1_t4 >= 51
	c_t4_t1_t4 += MM[1]

	c_t4_t31 = S.Task('c_t4_t31', length=1, delay_cost=1)
	S += c_t4_t31 >= 51
	c_t4_t31 += MAS[1]

	c_t4_t4_t3_mem0 = S.Task('c_t4_t4_t3_mem0', length=1, delay_cost=1)
	S += c_t4_t4_t3_mem0 >= 51
	c_t4_t4_t3_mem0 += MAS_MEM[2]

	c_t4_t4_t3_mem1 = S.Task('c_t4_t4_t3_mem1', length=1, delay_cost=1)
	S += c_t4_t4_t3_mem1 >= 51
	c_t4_t4_t3_mem1 += MAS_MEM[3]

	c_t5010 = S.Task('c_t5010', length=1, delay_cost=1)
	S += c_t5010 >= 51
	c_t5010 += MAS[0]

	c_t5011_mem0 = S.Task('c_t5011_mem0', length=1, delay_cost=1)
	S += c_t5011_mem0 >= 51
	c_t5011_mem0 += MAIN_MEM_r[0]

	c_t5011_mem1 = S.Task('c_t5011_mem1', length=1, delay_cost=1)
	S += c_t5011_mem1 >= 51
	c_t5011_mem1 += MAIN_MEM_r[1]

	c_t5_t0_t2 = S.Task('c_t5_t0_t2', length=1, delay_cost=1)
	S += c_t5_t0_t2 >= 51
	c_t5_t0_t2 += MAS[3]

	c_t5_t20_mem0 = S.Task('c_t5_t20_mem0', length=1, delay_cost=1)
	S += c_t5_t20_mem0 >= 51
	c_t5_t20_mem0 += MAS_MEM[0]

	c_t5_t20_mem1 = S.Task('c_t5_t20_mem1', length=1, delay_cost=1)
	S += c_t5_t20_mem1 >= 51
	c_t5_t20_mem1 += MAS_MEM[1]

	c_t3_s00_mem0 = S.Task('c_t3_s00_mem0', length=1, delay_cost=1)
	S += c_t3_s00_mem0 >= 52
	c_t3_s00_mem0 += MAS_MEM[4]

	c_t3_s00_mem1 = S.Task('c_t3_s00_mem1', length=1, delay_cost=1)
	S += c_t3_s00_mem1 >= 52
	c_t3_s00_mem1 += MAS_MEM[9]

	c_t3_t11 = S.Task('c_t3_t11', length=1, delay_cost=1)
	S += c_t3_t11 >= 52
	c_t3_t11 += MAS[4]

	c_t3_t4_t5_mem0 = S.Task('c_t3_t4_t5_mem0', length=1, delay_cost=1)
	S += c_t3_t4_t5_mem0 >= 52
	c_t3_t4_t5_mem0 += MM_MEM[2]

	c_t3_t4_t5_mem1 = S.Task('c_t3_t4_t5_mem1', length=1, delay_cost=1)
	S += c_t3_t4_t5_mem1 >= 52
	c_t3_t4_t5_mem1 += MM_MEM[3]

	c_t4_t4_t3 = S.Task('c_t4_t4_t3', length=1, delay_cost=1)
	S += c_t4_t4_t3 >= 52
	c_t4_t4_t3 += MAS[3]

	c_t4_t4_t4_in = S.Task('c_t4_t4_t4_in', length=1, delay_cost=1)
	S += c_t4_t4_t4_in >= 52
	c_t4_t4_t4_in += MM_in[0]

	c_t4_t4_t4_mem0 = S.Task('c_t4_t4_t4_mem0', length=1, delay_cost=1)
	S += c_t4_t4_t4_mem0 >= 52
	c_t4_t4_t4_mem0 += MAS_MEM[8]

	c_t4_t4_t4_mem1 = S.Task('c_t4_t4_t4_mem1', length=1, delay_cost=1)
	S += c_t4_t4_t4_mem1 >= 52
	c_t4_t4_t4_mem1 += MAS_MEM[7]

	c_t5011 = S.Task('c_t5011', length=1, delay_cost=1)
	S += c_t5011 >= 52
	c_t5011 += MAS[0]

	c_t5100_mem0 = S.Task('c_t5100_mem0', length=1, delay_cost=1)
	S += c_t5100_mem0 >= 52
	c_t5100_mem0 += MAIN_MEM_r[0]

	c_t5100_mem1 = S.Task('c_t5100_mem1', length=1, delay_cost=1)
	S += c_t5100_mem1 >= 52
	c_t5100_mem1 += MAIN_MEM_r[1]

	c_t5_t20 = S.Task('c_t5_t20', length=1, delay_cost=1)
	S += c_t5_t20 >= 52
	c_t5_t20 += MAS[1]

	c_t5_t21_mem0 = S.Task('c_t5_t21_mem0', length=1, delay_cost=1)
	S += c_t5_t21_mem0 >= 52
	c_t5_t21_mem0 += MAS_MEM[0]

	c_t5_t21_mem1 = S.Task('c_t5_t21_mem1', length=1, delay_cost=1)
	S += c_t5_t21_mem1 >= 52
	c_t5_t21_mem1 += MAS_MEM[1]

	c_t2_t11_mem0 = S.Task('c_t2_t11_mem0', length=1, delay_cost=1)
	S += c_t2_t11_mem0 >= 53
	c_t2_t11_mem0 += MM_MEM[2]

	c_t2_t11_mem1 = S.Task('c_t2_t11_mem1', length=1, delay_cost=1)
	S += c_t2_t11_mem1 >= 53
	c_t2_t11_mem1 += MAS_MEM[5]

	c_t3_s00 = S.Task('c_t3_s00', length=1, delay_cost=1)
	S += c_t3_s00 >= 53
	c_t3_s00 += MAS[5]

	c_t3_t4_t5 = S.Task('c_t3_t4_t5', length=1, delay_cost=1)
	S += c_t3_t4_t5 >= 53
	c_t3_t4_t5 += MAS[2]

	c_t3_t51_mem0 = S.Task('c_t3_t51_mem0', length=1, delay_cost=1)
	S += c_t3_t51_mem0 >= 53
	c_t3_t51_mem0 += MAS_MEM[8]

	c_t3_t51_mem1 = S.Task('c_t3_t51_mem1', length=1, delay_cost=1)
	S += c_t3_t51_mem1 >= 53
	c_t3_t51_mem1 += MAS_MEM[9]

	c_t4_t4_t4 = S.Task('c_t4_t4_t4', length=8, delay_cost=1)
	S += c_t4_t4_t4 >= 53
	c_t4_t4_t4 += MM[0]

	c_t5100 = S.Task('c_t5100', length=1, delay_cost=1)
	S += c_t5100 >= 53
	c_t5100 += MAS[4]

	c_t5101_mem0 = S.Task('c_t5101_mem0', length=1, delay_cost=1)
	S += c_t5101_mem0 >= 53
	c_t5101_mem0 += MAIN_MEM_r[0]

	c_t5101_mem1 = S.Task('c_t5101_mem1', length=1, delay_cost=1)
	S += c_t5101_mem1 >= 53
	c_t5101_mem1 += MAIN_MEM_r[1]

	c_t5_t1_t2_mem0 = S.Task('c_t5_t1_t2_mem0', length=1, delay_cost=1)
	S += c_t5_t1_t2_mem0 >= 53
	c_t5_t1_t2_mem0 += MAS_MEM[0]

	c_t5_t1_t2_mem1 = S.Task('c_t5_t1_t2_mem1', length=1, delay_cost=1)
	S += c_t5_t1_t2_mem1 >= 53
	c_t5_t1_t2_mem1 += MAS_MEM[1]

	c_t5_t21 = S.Task('c_t5_t21', length=1, delay_cost=1)
	S += c_t5_t21 >= 53
	c_t5_t21 += MAS[0]

	c_t2_s00_mem0 = S.Task('c_t2_s00_mem0', length=1, delay_cost=1)
	S += c_t2_s00_mem0 >= 54
	c_t2_s00_mem0 += MAS_MEM[2]

	c_t2_s00_mem1 = S.Task('c_t2_s00_mem1', length=1, delay_cost=1)
	S += c_t2_s00_mem1 >= 54
	c_t2_s00_mem1 += MAS_MEM[5]

	c_t2_s01_mem0 = S.Task('c_t2_s01_mem0', length=1, delay_cost=1)
	S += c_t2_s01_mem0 >= 54
	c_t2_s01_mem0 += MAS_MEM[4]

	c_t2_s01_mem1 = S.Task('c_t2_s01_mem1', length=1, delay_cost=1)
	S += c_t2_s01_mem1 >= 54
	c_t2_s01_mem1 += MAS_MEM[3]

	c_t2_t11 = S.Task('c_t2_t11', length=1, delay_cost=1)
	S += c_t2_t11 >= 54
	c_t2_t11 += MAS[2]

	c_t3_t51 = S.Task('c_t3_t51', length=1, delay_cost=1)
	S += c_t3_t51 >= 54
	c_t3_t51 += MAS[1]

	c_t4_t0_t5_mem0 = S.Task('c_t4_t0_t5_mem0', length=1, delay_cost=1)
	S += c_t4_t0_t5_mem0 >= 54
	c_t4_t0_t5_mem0 += MM_MEM[2]

	c_t4_t0_t5_mem1 = S.Task('c_t4_t0_t5_mem1', length=1, delay_cost=1)
	S += c_t4_t0_t5_mem1 >= 54
	c_t4_t0_t5_mem1 += MM_MEM[3]

	c_t5101 = S.Task('c_t5101', length=1, delay_cost=1)
	S += c_t5101 >= 54
	c_t5101 += MAS[0]

	c_t5110_mem0 = S.Task('c_t5110_mem0', length=1, delay_cost=1)
	S += c_t5110_mem0 >= 54
	c_t5110_mem0 += MAIN_MEM_r[0]

	c_t5110_mem1 = S.Task('c_t5110_mem1', length=1, delay_cost=1)
	S += c_t5110_mem1 >= 54
	c_t5110_mem1 += MAIN_MEM_r[1]

	c_t5_t0_t0_in = S.Task('c_t5_t0_t0_in', length=1, delay_cost=1)
	S += c_t5_t0_t0_in >= 54
	c_t5_t0_t0_in += MM_in[0]

	c_t5_t0_t0_mem0 = S.Task('c_t5_t0_t0_mem0', length=1, delay_cost=1)
	S += c_t5_t0_t0_mem0 >= 54
	c_t5_t0_t0_mem0 += MAS_MEM[0]

	c_t5_t0_t0_mem1 = S.Task('c_t5_t0_t0_mem1', length=1, delay_cost=1)
	S += c_t5_t0_t0_mem1 >= 54
	c_t5_t0_t0_mem1 += MAS_MEM[9]

	c_t5_t0_t3_mem0 = S.Task('c_t5_t0_t3_mem0', length=1, delay_cost=1)
	S += c_t5_t0_t3_mem0 >= 54
	c_t5_t0_t3_mem0 += MAS_MEM[8]

	c_t5_t0_t3_mem1 = S.Task('c_t5_t0_t3_mem1', length=1, delay_cost=1)
	S += c_t5_t0_t3_mem1 >= 54
	c_t5_t0_t3_mem1 += MAS_MEM[1]

	c_t5_t1_t2 = S.Task('c_t5_t1_t2', length=1, delay_cost=1)
	S += c_t5_t1_t2 >= 54
	c_t5_t1_t2 += MAS[4]

	c_t2_s00 = S.Task('c_t2_s00', length=1, delay_cost=1)
	S += c_t2_s00 >= 55
	c_t2_s00 += MAS[4]

	c_t2_s01 = S.Task('c_t2_s01', length=1, delay_cost=1)
	S += c_t2_s01 >= 55
	c_t2_s01 += MAS[5]

	c_t2_t51_mem0 = S.Task('c_t2_t51_mem0', length=1, delay_cost=1)
	S += c_t2_t51_mem0 >= 55
	c_t2_t51_mem0 += MAS_MEM[4]

	c_t2_t51_mem1 = S.Task('c_t2_t51_mem1', length=1, delay_cost=1)
	S += c_t2_t51_mem1 >= 55
	c_t2_t51_mem1 += MAS_MEM[5]

	c_t300_mem0 = S.Task('c_t300_mem0', length=1, delay_cost=1)
	S += c_t300_mem0 >= 55
	c_t300_mem0 += MAS_MEM[8]

	c_t300_mem1 = S.Task('c_t300_mem1', length=1, delay_cost=1)
	S += c_t300_mem1 >= 55
	c_t300_mem1 += MAS_MEM[11]

	c_t4_t00_mem0 = S.Task('c_t4_t00_mem0', length=1, delay_cost=1)
	S += c_t4_t00_mem0 >= 55
	c_t4_t00_mem0 += MM_MEM[2]

	c_t4_t00_mem1 = S.Task('c_t4_t00_mem1', length=1, delay_cost=1)
	S += c_t4_t00_mem1 >= 55
	c_t4_t00_mem1 += MM_MEM[3]

	c_t4_t0_t5 = S.Task('c_t4_t0_t5', length=1, delay_cost=1)
	S += c_t4_t0_t5 >= 55
	c_t4_t0_t5 += MAS[3]

	c_t5110 = S.Task('c_t5110', length=1, delay_cost=1)
	S += c_t5110 >= 55
	c_t5110 += MAS[0]

	c_t5111_mem0 = S.Task('c_t5111_mem0', length=1, delay_cost=1)
	S += c_t5111_mem0 >= 55
	c_t5111_mem0 += MAIN_MEM_r[0]

	c_t5111_mem1 = S.Task('c_t5111_mem1', length=1, delay_cost=1)
	S += c_t5111_mem1 >= 55
	c_t5111_mem1 += MAIN_MEM_r[1]

	c_t5_t0_t0 = S.Task('c_t5_t0_t0', length=8, delay_cost=1)
	S += c_t5_t0_t0 >= 55
	c_t5_t0_t0 += MM[0]

	c_t5_t0_t3 = S.Task('c_t5_t0_t3', length=1, delay_cost=1)
	S += c_t5_t0_t3 >= 55
	c_t5_t0_t3 += MAS[1]

	c_t5_t0_t4_in = S.Task('c_t5_t0_t4_in', length=1, delay_cost=1)
	S += c_t5_t0_t4_in >= 55
	c_t5_t0_t4_in += MM_in[1]

	c_t5_t0_t4_mem0 = S.Task('c_t5_t0_t4_mem0', length=1, delay_cost=1)
	S += c_t5_t0_t4_mem0 >= 55
	c_t5_t0_t4_mem0 += MAS_MEM[6]

	c_t5_t0_t4_mem1 = S.Task('c_t5_t0_t4_mem1', length=1, delay_cost=1)
	S += c_t5_t0_t4_mem1 >= 55
	c_t5_t0_t4_mem1 += MAS_MEM[3]

	c_t5_t1_t0_in = S.Task('c_t5_t1_t0_in', length=1, delay_cost=1)
	S += c_t5_t1_t0_in >= 55
	c_t5_t1_t0_in += MM_in[0]

	c_t5_t1_t0_mem0 = S.Task('c_t5_t1_t0_mem0', length=1, delay_cost=1)
	S += c_t5_t1_t0_mem0 >= 55
	c_t5_t1_t0_mem0 += MAS_MEM[0]

	c_t5_t1_t0_mem1 = S.Task('c_t5_t1_t0_mem1', length=1, delay_cost=1)
	S += c_t5_t1_t0_mem1 >= 55
	c_t5_t1_t0_mem1 += MAS_MEM[1]

	c_t201_mem0 = S.Task('c_t201_mem0', length=1, delay_cost=1)
	S += c_t201_mem0 >= 56
	c_t201_mem0 += MAS_MEM[4]

	c_t201_mem1 = S.Task('c_t201_mem1', length=1, delay_cost=1)
	S += c_t201_mem1 >= 56
	c_t201_mem1 += MAS_MEM[11]

	c_t2_t20_mem0 = S.Task('c_t2_t20_mem0', length=1, delay_cost=1)
	S += c_t2_t20_mem0 >= 56
	c_t2_t20_mem0 += MAIN_MEM_r[0]

	c_t2_t20_mem1 = S.Task('c_t2_t20_mem1', length=1, delay_cost=1)
	S += c_t2_t20_mem1 >= 56
	c_t2_t20_mem1 += MAIN_MEM_r[1]

	c_t2_t51 = S.Task('c_t2_t51', length=1, delay_cost=1)
	S += c_t2_t51 >= 56
	c_t2_t51 += MAS[2]

	c_t300 = S.Task('c_t300', length=1, delay_cost=1)
	S += c_t300 >= 56
	c_t300 += MAS[5]

	c_t3_t41_mem0 = S.Task('c_t3_t41_mem0', length=1, delay_cost=1)
	S += c_t3_t41_mem0 >= 56
	c_t3_t41_mem0 += MM_MEM[0]

	c_t3_t41_mem1 = S.Task('c_t3_t41_mem1', length=1, delay_cost=1)
	S += c_t3_t41_mem1 >= 56
	c_t3_t41_mem1 += MAS_MEM[5]

	c_t4_t00 = S.Task('c_t4_t00', length=1, delay_cost=1)
	S += c_t4_t00 >= 56
	c_t4_t00 += MAS[4]

	c_t4_t10_mem0 = S.Task('c_t4_t10_mem0', length=1, delay_cost=1)
	S += c_t4_t10_mem0 >= 56
	c_t4_t10_mem0 += MM_MEM[2]

	c_t4_t10_mem1 = S.Task('c_t4_t10_mem1', length=1, delay_cost=1)
	S += c_t4_t10_mem1 >= 56
	c_t4_t10_mem1 += MM_MEM[3]

	c_t5111 = S.Task('c_t5111', length=1, delay_cost=1)
	S += c_t5111 >= 56
	c_t5111 += MAS[0]

	c_t5_t0_t4 = S.Task('c_t5_t0_t4', length=8, delay_cost=1)
	S += c_t5_t0_t4 >= 56
	c_t5_t0_t4 += MM[1]

	c_t5_t1_t0 = S.Task('c_t5_t1_t0', length=8, delay_cost=1)
	S += c_t5_t1_t0 >= 56
	c_t5_t1_t0 += MM[0]

	c_t5_t1_t1_in = S.Task('c_t5_t1_t1_in', length=1, delay_cost=1)
	S += c_t5_t1_t1_in >= 56
	c_t5_t1_t1_in += MM_in[0]

	c_t5_t1_t1_mem0 = S.Task('c_t5_t1_t1_mem0', length=1, delay_cost=1)
	S += c_t5_t1_t1_mem0 >= 56
	c_t5_t1_t1_mem0 += MAS_MEM[0]

	c_t5_t1_t1_mem1 = S.Task('c_t5_t1_t1_mem1', length=1, delay_cost=1)
	S += c_t5_t1_t1_mem1 >= 56
	c_t5_t1_t1_mem1 += MAS_MEM[1]

	c_t201 = S.Task('c_t201', length=1, delay_cost=1)
	S += c_t201 >= 57
	c_t201 += MAS[5]

	c_t2_t20 = S.Task('c_t2_t20', length=1, delay_cost=1)
	S += c_t2_t20 >= 57
	c_t2_t20 += MAS[3]

	c_t2_t30_mem0 = S.Task('c_t2_t30_mem0', length=1, delay_cost=1)
	S += c_t2_t30_mem0 >= 57
	c_t2_t30_mem0 += MAIN_MEM_r[0]

	c_t2_t30_mem1 = S.Task('c_t2_t30_mem1', length=1, delay_cost=1)
	S += c_t2_t30_mem1 >= 57
	c_t2_t30_mem1 += MAIN_MEM_r[1]

	c_t311_mem0 = S.Task('c_t311_mem0', length=1, delay_cost=1)
	S += c_t311_mem0 >= 57
	c_t311_mem0 += MAS_MEM[2]

	c_t311_mem1 = S.Task('c_t311_mem1', length=1, delay_cost=1)
	S += c_t311_mem1 >= 57
	c_t311_mem1 += MAS_MEM[3]

	c_t3_t41 = S.Task('c_t3_t41', length=1, delay_cost=1)
	S += c_t3_t41 >= 57
	c_t3_t41 += MAS[1]

	c_t4_t10 = S.Task('c_t4_t10', length=1, delay_cost=1)
	S += c_t4_t10 >= 57
	c_t4_t10 += MAS[2]

	c_t4_t1_t5_mem0 = S.Task('c_t4_t1_t5_mem0', length=1, delay_cost=1)
	S += c_t4_t1_t5_mem0 >= 57
	c_t4_t1_t5_mem0 += MM_MEM[2]

	c_t4_t1_t5_mem1 = S.Task('c_t4_t1_t5_mem1', length=1, delay_cost=1)
	S += c_t4_t1_t5_mem1 >= 57
	c_t4_t1_t5_mem1 += MM_MEM[3]

	c_t4_t50_mem0 = S.Task('c_t4_t50_mem0', length=1, delay_cost=1)
	S += c_t4_t50_mem0 >= 57
	c_t4_t50_mem0 += MAS_MEM[8]

	c_t4_t50_mem1 = S.Task('c_t4_t50_mem1', length=1, delay_cost=1)
	S += c_t4_t50_mem1 >= 57
	c_t4_t50_mem1 += MAS_MEM[5]

	c_t5_t0_t1_in = S.Task('c_t5_t0_t1_in', length=1, delay_cost=1)
	S += c_t5_t0_t1_in >= 57
	c_t5_t0_t1_in += MM_in[0]

	c_t5_t0_t1_mem0 = S.Task('c_t5_t0_t1_mem0', length=1, delay_cost=1)
	S += c_t5_t0_t1_mem0 >= 57
	c_t5_t0_t1_mem0 += MAS_MEM[0]

	c_t5_t0_t1_mem1 = S.Task('c_t5_t0_t1_mem1', length=1, delay_cost=1)
	S += c_t5_t0_t1_mem1 >= 57
	c_t5_t0_t1_mem1 += MAS_MEM[1]

	c_t5_t1_t1 = S.Task('c_t5_t1_t1', length=8, delay_cost=1)
	S += c_t5_t1_t1 >= 57
	c_t5_t1_t1 += MM[0]

	c_t7001_mem0 = S.Task('c_t7001_mem0', length=1, delay_cost=1)
	S += c_t7001_mem0 >= 57
	c_t7001_mem0 += MAS_MEM[10]

	c_t7001_mem1 = S.Task('c_t7001_mem1', length=1, delay_cost=1)
	S += c_t7001_mem1 >= 57
	c_t7001_mem1 += MAS_MEM[11]

	c_t2_t21_mem0 = S.Task('c_t2_t21_mem0', length=1, delay_cost=1)
	S += c_t2_t21_mem0 >= 58
	c_t2_t21_mem0 += MAIN_MEM_r[0]

	c_t2_t21_mem1 = S.Task('c_t2_t21_mem1', length=1, delay_cost=1)
	S += c_t2_t21_mem1 >= 58
	c_t2_t21_mem1 += MAIN_MEM_r[1]

	c_t2_t30 = S.Task('c_t2_t30', length=1, delay_cost=1)
	S += c_t2_t30 >= 58
	c_t2_t30 += MAS[3]

	c_t2_t4_t0_in = S.Task('c_t2_t4_t0_in', length=1, delay_cost=1)
	S += c_t2_t4_t0_in >= 58
	c_t2_t4_t0_in += MM_in[1]

	c_t2_t4_t0_mem0 = S.Task('c_t2_t4_t0_mem0', length=1, delay_cost=1)
	S += c_t2_t4_t0_mem0 >= 58
	c_t2_t4_t0_mem0 += MAS_MEM[6]

	c_t2_t4_t0_mem1 = S.Task('c_t2_t4_t0_mem1', length=1, delay_cost=1)
	S += c_t2_t4_t0_mem1 >= 58
	c_t2_t4_t0_mem1 += MAS_MEM[7]

	c_t311 = S.Task('c_t311', length=1, delay_cost=1)
	S += c_t311 >= 58
	c_t311 += MAS[5]

	c_t3_s01_mem0 = S.Task('c_t3_s01_mem0', length=1, delay_cost=1)
	S += c_t3_s01_mem0 >= 58
	c_t3_s01_mem0 += MAS_MEM[8]

	c_t3_s01_mem1 = S.Task('c_t3_s01_mem1', length=1, delay_cost=1)
	S += c_t3_s01_mem1 >= 58
	c_t3_s01_mem1 += MAS_MEM[5]

	c_t4_t11_mem0 = S.Task('c_t4_t11_mem0', length=1, delay_cost=1)
	S += c_t4_t11_mem0 >= 58
	c_t4_t11_mem0 += MM_MEM[2]

	c_t4_t11_mem1 = S.Task('c_t4_t11_mem1', length=1, delay_cost=1)
	S += c_t4_t11_mem1 >= 58
	c_t4_t11_mem1 += MAS_MEM[9]

	c_t4_t1_t5 = S.Task('c_t4_t1_t5', length=1, delay_cost=1)
	S += c_t4_t1_t5 >= 58
	c_t4_t1_t5 += MAS[4]

	c_t4_t50 = S.Task('c_t4_t50', length=1, delay_cost=1)
	S += c_t4_t50 >= 58
	c_t4_t50 += MAS[1]

	c_t5_t0_t1 = S.Task('c_t5_t0_t1', length=8, delay_cost=1)
	S += c_t5_t0_t1 >= 58
	c_t5_t0_t1 += MM[0]

	c_t5_t31_mem0 = S.Task('c_t5_t31_mem0', length=1, delay_cost=1)
	S += c_t5_t31_mem0 >= 58
	c_t5_t31_mem0 += MAS_MEM[0]

	c_t5_t31_mem1 = S.Task('c_t5_t31_mem1', length=1, delay_cost=1)
	S += c_t5_t31_mem1 >= 58
	c_t5_t31_mem1 += MAS_MEM[1]

	c_t7001 = S.Task('c_t7001', length=1, delay_cost=1)
	S += c_t7001 >= 58
	c_t7001 += MAS[0]

	c_t8001_mem0 = S.Task('c_t8001_mem0', length=1, delay_cost=1)
	S += c_t8001_mem0 >= 58
	c_t8001_mem0 += MAS_MEM[10]

	c_t8001_mem1 = S.Task('c_t8001_mem1', length=1, delay_cost=1)
	S += c_t8001_mem1 >= 58
	c_t8001_mem1 += MAS_MEM[11]

	c_t2_t21 = S.Task('c_t2_t21', length=1, delay_cost=1)
	S += c_t2_t21 >= 59
	c_t2_t21 += MAS[1]

	c_t2_t31_mem0 = S.Task('c_t2_t31_mem0', length=1, delay_cost=1)
	S += c_t2_t31_mem0 >= 59
	c_t2_t31_mem0 += MAIN_MEM_r[0]

	c_t2_t31_mem1 = S.Task('c_t2_t31_mem1', length=1, delay_cost=1)
	S += c_t2_t31_mem1 >= 59
	c_t2_t31_mem1 += MAIN_MEM_r[1]

	c_t2_t4_t0 = S.Task('c_t2_t4_t0', length=8, delay_cost=1)
	S += c_t2_t4_t0 >= 59
	c_t2_t4_t0 += MM[1]

	c_t2_t4_t2_mem0 = S.Task('c_t2_t4_t2_mem0', length=1, delay_cost=1)
	S += c_t2_t4_t2_mem0 >= 59
	c_t2_t4_t2_mem0 += MAS_MEM[6]

	c_t2_t4_t2_mem1 = S.Task('c_t2_t4_t2_mem1', length=1, delay_cost=1)
	S += c_t2_t4_t2_mem1 >= 59
	c_t2_t4_t2_mem1 += MAS_MEM[3]

	c_t301_mem0 = S.Task('c_t301_mem0', length=1, delay_cost=1)
	S += c_t301_mem0 >= 59
	c_t301_mem0 += MAS_MEM[8]

	c_t301_mem1 = S.Task('c_t301_mem1', length=1, delay_cost=1)
	S += c_t301_mem1 >= 59
	c_t301_mem1 += MAS_MEM[11]

	c_t3_s01 = S.Task('c_t3_s01', length=1, delay_cost=1)
	S += c_t3_s01 >= 59
	c_t3_s01 += MAS[5]

	c_t3_t40_mem0 = S.Task('c_t3_t40_mem0', length=1, delay_cost=1)
	S += c_t3_t40_mem0 >= 59
	c_t3_t40_mem0 += MM_MEM[2]

	c_t3_t40_mem1 = S.Task('c_t3_t40_mem1', length=1, delay_cost=1)
	S += c_t3_t40_mem1 >= 59
	c_t3_t40_mem1 += MM_MEM[3]

	c_t4_s00_mem0 = S.Task('c_t4_s00_mem0', length=1, delay_cost=1)
	S += c_t4_s00_mem0 >= 59
	c_t4_s00_mem0 += MAS_MEM[4]

	c_t4_s00_mem1 = S.Task('c_t4_s00_mem1', length=1, delay_cost=1)
	S += c_t4_s00_mem1 >= 59
	c_t4_s00_mem1 += MAS_MEM[7]

	c_t4_t11 = S.Task('c_t4_t11', length=1, delay_cost=1)
	S += c_t4_t11 >= 59
	c_t4_t11 += MAS[3]

	c_t5_t1_t3_mem0 = S.Task('c_t5_t1_t3_mem0', length=1, delay_cost=1)
	S += c_t5_t1_t3_mem0 >= 59
	c_t5_t1_t3_mem0 += MAS_MEM[0]

	c_t5_t1_t3_mem1 = S.Task('c_t5_t1_t3_mem1', length=1, delay_cost=1)
	S += c_t5_t1_t3_mem1 >= 59
	c_t5_t1_t3_mem1 += MAS_MEM[1]

	c_t5_t31 = S.Task('c_t5_t31', length=1, delay_cost=1)
	S += c_t5_t31 >= 59
	c_t5_t31 += MAS[0]

	c_t8001 = S.Task('c_t8001', length=1, delay_cost=1)
	S += c_t8001 >= 59
	c_t8001 += MAS[4]

	c_t2_t31 = S.Task('c_t2_t31', length=1, delay_cost=1)
	S += c_t2_t31 >= 60
	c_t2_t31 += MAS[0]

	c_t2_t4_t1_in = S.Task('c_t2_t4_t1_in', length=1, delay_cost=1)
	S += c_t2_t4_t1_in >= 60
	c_t2_t4_t1_in += MM_in[1]

	c_t2_t4_t1_mem0 = S.Task('c_t2_t4_t1_mem0', length=1, delay_cost=1)
	S += c_t2_t4_t1_mem0 >= 60
	c_t2_t4_t1_mem0 += MAS_MEM[2]

	c_t2_t4_t1_mem1 = S.Task('c_t2_t4_t1_mem1', length=1, delay_cost=1)
	S += c_t2_t4_t1_mem1 >= 60
	c_t2_t4_t1_mem1 += MAS_MEM[1]

	c_t2_t4_t2 = S.Task('c_t2_t4_t2', length=1, delay_cost=1)
	S += c_t2_t4_t2 >= 60
	c_t2_t4_t2 += MAS[3]

	c_t301 = S.Task('c_t301', length=1, delay_cost=1)
	S += c_t301 >= 60
	c_t301 += MAS[2]

	c_t3_t40 = S.Task('c_t3_t40', length=1, delay_cost=1)
	S += c_t3_t40 >= 60
	c_t3_t40 += MAS[5]

	c_t400_mem0 = S.Task('c_t400_mem0', length=1, delay_cost=1)
	S += c_t400_mem0 >= 60
	c_t400_mem0 += MAS_MEM[8]

	c_t400_mem1 = S.Task('c_t400_mem1', length=1, delay_cost=1)
	S += c_t400_mem1 >= 60
	c_t400_mem1 += MAS_MEM[9]

	c_t4_s00 = S.Task('c_t4_s00', length=1, delay_cost=1)
	S += c_t4_s00 >= 60
	c_t4_s00 += MAS[4]

	c_t4_s01_mem0 = S.Task('c_t4_s01_mem0', length=1, delay_cost=1)
	S += c_t4_s01_mem0 >= 60
	c_t4_s01_mem0 += MAS_MEM[6]

	c_t4_s01_mem1 = S.Task('c_t4_s01_mem1', length=1, delay_cost=1)
	S += c_t4_s01_mem1 >= 60
	c_t4_s01_mem1 += MAS_MEM[5]

	c_t4_t4_t1_in = S.Task('c_t4_t4_t1_in', length=1, delay_cost=1)
	S += c_t4_t4_t1_in >= 60
	c_t4_t4_t1_in += MM_in[0]

	c_t4_t4_t1_mem0 = S.Task('c_t4_t4_t1_mem0', length=1, delay_cost=1)
	S += c_t4_t4_t1_mem0 >= 60
	c_t4_t4_t1_mem0 += MAS_MEM[0]

	c_t4_t4_t1_mem1 = S.Task('c_t4_t4_t1_mem1', length=1, delay_cost=1)
	S += c_t4_t4_t1_mem1 >= 60
	c_t4_t4_t1_mem1 += MAS_MEM[3]

	c_t5_t1_t3 = S.Task('c_t5_t1_t3', length=1, delay_cost=1)
	S += c_t5_t1_t3 >= 60
	c_t5_t1_t3 += MAS[1]

	c_t2_t4_t1 = S.Task('c_t2_t4_t1', length=8, delay_cost=1)
	S += c_t2_t4_t1 >= 61
	c_t2_t4_t1 += MM[1]

	c_t2_t4_t3_mem0 = S.Task('c_t2_t4_t3_mem0', length=1, delay_cost=1)
	S += c_t2_t4_t3_mem0 >= 61
	c_t2_t4_t3_mem0 += MAS_MEM[6]

	c_t2_t4_t3_mem1 = S.Task('c_t2_t4_t3_mem1', length=1, delay_cost=1)
	S += c_t2_t4_t3_mem1 >= 61
	c_t2_t4_t3_mem1 += MAS_MEM[1]

	c_t400 = S.Task('c_t400', length=1, delay_cost=1)
	S += c_t400 >= 61
	c_t400 += MAS[4]

	c_t4_s01 = S.Task('c_t4_s01', length=1, delay_cost=1)
	S += c_t4_s01 >= 61
	c_t4_s01 += MAS[0]

	c_t4_t0_t4_in = S.Task('c_t4_t0_t4_in', length=1, delay_cost=1)
	S += c_t4_t0_t4_in >= 61
	c_t4_t0_t4_in += MM_in[1]

	c_t4_t0_t4_mem0 = S.Task('c_t4_t0_t4_mem0', length=1, delay_cost=1)
	S += c_t4_t0_t4_mem0 >= 61
	c_t4_t0_t4_mem0 += MAS_MEM[0]

	c_t4_t0_t4_mem1 = S.Task('c_t4_t0_t4_mem1', length=1, delay_cost=1)
	S += c_t4_t0_t4_mem1 >= 61
	c_t4_t0_t4_mem1 += MAS_MEM[7]

	c_t4_t4_t1 = S.Task('c_t4_t4_t1', length=8, delay_cost=1)
	S += c_t4_t4_t1 >= 61
	c_t4_t4_t1 += MM[0]

	c_t5_t1_t4_in = S.Task('c_t5_t1_t4_in', length=1, delay_cost=1)
	S += c_t5_t1_t4_in >= 61
	c_t5_t1_t4_in += MM_in[0]

	c_t5_t1_t4_mem0 = S.Task('c_t5_t1_t4_mem0', length=1, delay_cost=1)
	S += c_t5_t1_t4_mem0 >= 61
	c_t5_t1_t4_mem0 += MAS_MEM[8]

	c_t5_t1_t4_mem1 = S.Task('c_t5_t1_t4_mem1', length=1, delay_cost=1)
	S += c_t5_t1_t4_mem1 >= 61
	c_t5_t1_t4_mem1 += MAS_MEM[3]

	c_t2_t4_t3 = S.Task('c_t2_t4_t3', length=1, delay_cost=1)
	S += c_t2_t4_t3 >= 62
	c_t2_t4_t3 += MAS[3]

	c_t2_t4_t4_in = S.Task('c_t2_t4_t4_in', length=1, delay_cost=1)
	S += c_t2_t4_t4_in >= 62
	c_t2_t4_t4_in += MM_in[1]

	c_t2_t4_t4_mem0 = S.Task('c_t2_t4_t4_mem0', length=1, delay_cost=1)
	S += c_t2_t4_t4_mem0 >= 62
	c_t2_t4_t4_mem0 += MAS_MEM[6]

	c_t2_t4_t4_mem1 = S.Task('c_t2_t4_t4_mem1', length=1, delay_cost=1)
	S += c_t2_t4_t4_mem1 >= 62
	c_t2_t4_t4_mem1 += MAS_MEM[7]

	c_t4_t0_t4 = S.Task('c_t4_t0_t4', length=8, delay_cost=1)
	S += c_t4_t0_t4 >= 62
	c_t4_t0_t4 += MM[1]

	c_t4_t4_t0_in = S.Task('c_t4_t4_t0_in', length=1, delay_cost=1)
	S += c_t4_t4_t0_in >= 62
	c_t4_t4_t0_in += MM_in[0]

	c_t4_t4_t0_mem0 = S.Task('c_t4_t4_t0_mem0', length=1, delay_cost=1)
	S += c_t4_t4_t0_mem0 >= 62
	c_t4_t4_t0_mem0 += MAS_MEM[0]

	c_t4_t4_t0_mem1 = S.Task('c_t4_t4_t0_mem1', length=1, delay_cost=1)
	S += c_t4_t4_t0_mem1 >= 62
	c_t4_t4_t0_mem1 += MAS_MEM[3]

	c_t5_t1_t4 = S.Task('c_t5_t1_t4', length=8, delay_cost=1)
	S += c_t5_t1_t4 >= 62
	c_t5_t1_t4 += MM[0]

	c_t5_t30_mem0 = S.Task('c_t5_t30_mem0', length=1, delay_cost=1)
	S += c_t5_t30_mem0 >= 62
	c_t5_t30_mem0 += MAS_MEM[8]

	c_t5_t30_mem1 = S.Task('c_t5_t30_mem1', length=1, delay_cost=1)
	S += c_t5_t30_mem1 >= 62
	c_t5_t30_mem1 += MAS_MEM[1]

	c_t200_mem0 = S.Task('c_t200_mem0', length=1, delay_cost=1)
	S += c_t200_mem0 >= 63
	c_t200_mem0 += MAS_MEM[0]

	c_t200_mem1 = S.Task('c_t200_mem1', length=1, delay_cost=1)
	S += c_t200_mem1 >= 63
	c_t200_mem1 += MAS_MEM[9]

	c_t2_t4_t4 = S.Task('c_t2_t4_t4', length=8, delay_cost=1)
	S += c_t2_t4_t4 >= 63
	c_t2_t4_t4 += MM[1]

	c_t310_mem0 = S.Task('c_t310_mem0', length=1, delay_cost=1)
	S += c_t310_mem0 >= 63
	c_t310_mem0 += MAS_MEM[10]

	c_t310_mem1 = S.Task('c_t310_mem1', length=1, delay_cost=1)
	S += c_t310_mem1 >= 63
	c_t310_mem1 += MAS_MEM[3]

	c_t4_t4_t0 = S.Task('c_t4_t4_t0', length=8, delay_cost=1)
	S += c_t4_t4_t0 >= 63
	c_t4_t4_t0 += MM[0]

	c_t5_t30 = S.Task('c_t5_t30', length=1, delay_cost=1)
	S += c_t5_t30 >= 63
	c_t5_t30 += MAS[0]

	c_t5_t4_t0_in = S.Task('c_t5_t4_t0_in', length=1, delay_cost=1)
	S += c_t5_t4_t0_in >= 63
	c_t5_t4_t0_in += MM_in[1]

	c_t5_t4_t0_mem0 = S.Task('c_t5_t4_t0_mem0', length=1, delay_cost=1)
	S += c_t5_t4_t0_mem0 >= 63
	c_t5_t4_t0_mem0 += MAS_MEM[2]

	c_t5_t4_t0_mem1 = S.Task('c_t5_t4_t0_mem1', length=1, delay_cost=1)
	S += c_t5_t4_t0_mem1 >= 63
	c_t5_t4_t0_mem1 += MAS_MEM[1]

	c_t200 = S.Task('c_t200', length=1, delay_cost=1)
	S += c_t200 >= 64
	c_t200 += MAS[3]

	c_t310 = S.Task('c_t310', length=1, delay_cost=1)
	S += c_t310 >= 64
	c_t310 += MAS[1]

	c_t5_t10_mem0 = S.Task('c_t5_t10_mem0', length=1, delay_cost=1)
	S += c_t5_t10_mem0 >= 64
	c_t5_t10_mem0 += MM_MEM[0]

	c_t5_t10_mem1 = S.Task('c_t5_t10_mem1', length=1, delay_cost=1)
	S += c_t5_t10_mem1 >= 64
	c_t5_t10_mem1 += MM_MEM[1]

	c_t5_t4_t0 = S.Task('c_t5_t4_t0', length=8, delay_cost=1)
	S += c_t5_t4_t0 >= 64
	c_t5_t4_t0 += MM[1]

	c_t5_t4_t1_in = S.Task('c_t5_t4_t1_in', length=1, delay_cost=1)
	S += c_t5_t4_t1_in >= 64
	c_t5_t4_t1_in += MM_in[0]

	c_t5_t4_t1_mem0 = S.Task('c_t5_t4_t1_mem0', length=1, delay_cost=1)
	S += c_t5_t4_t1_mem0 >= 64
	c_t5_t4_t1_mem0 += MAS_MEM[0]

	c_t5_t4_t1_mem1 = S.Task('c_t5_t4_t1_mem1', length=1, delay_cost=1)
	S += c_t5_t4_t1_mem1 >= 64
	c_t5_t4_t1_mem1 += MAS_MEM[1]

	c_t610_mem0 = S.Task('c_t610_mem0', length=1, delay_cost=1)
	S += c_t610_mem0 >= 64
	c_t610_mem0 += MAS_MEM[2]

	c_t610_mem1 = S.Task('c_t610_mem1', length=1, delay_cost=1)
	S += c_t610_mem1 >= 64
	c_t610_mem1 += MAS_MEM[3]

	c_t7000_mem0 = S.Task('c_t7000_mem0', length=1, delay_cost=1)
	S += c_t7000_mem0 >= 64
	c_t7000_mem0 += MAS_MEM[8]

	c_t7000_mem1 = S.Task('c_t7000_mem1', length=1, delay_cost=1)
	S += c_t7000_mem1 >= 64
	c_t7000_mem1 += MAS_MEM[7]

	c_t8000_mem0 = S.Task('c_t8000_mem0', length=1, delay_cost=1)
	S += c_t8000_mem0 >= 64
	c_t8000_mem0 += MAS_MEM[6]

	c_t8000_mem1 = S.Task('c_t8000_mem1', length=1, delay_cost=1)
	S += c_t8000_mem1 >= 64
	c_t8000_mem1 += MAS_MEM[11]

	c_t5_t0_t5_mem0 = S.Task('c_t5_t0_t5_mem0', length=1, delay_cost=1)
	S += c_t5_t0_t5_mem0 >= 65
	c_t5_t0_t5_mem0 += MM_MEM[0]

	c_t5_t0_t5_mem1 = S.Task('c_t5_t0_t5_mem1', length=1, delay_cost=1)
	S += c_t5_t0_t5_mem1 >= 65
	c_t5_t0_t5_mem1 += MM_MEM[1]

	c_t5_t10 = S.Task('c_t5_t10', length=1, delay_cost=1)
	S += c_t5_t10 >= 65
	c_t5_t10 += MAS[3]

	c_t5_t4_t1 = S.Task('c_t5_t4_t1', length=8, delay_cost=1)
	S += c_t5_t4_t1 >= 65
	c_t5_t4_t1 += MM[0]

	c_t5_t4_t3_mem0 = S.Task('c_t5_t4_t3_mem0', length=1, delay_cost=1)
	S += c_t5_t4_t3_mem0 >= 65
	c_t5_t4_t3_mem0 += MAS_MEM[0]

	c_t5_t4_t3_mem1 = S.Task('c_t5_t4_t3_mem1', length=1, delay_cost=1)
	S += c_t5_t4_t3_mem1 >= 65
	c_t5_t4_t3_mem1 += MAS_MEM[1]

	c_t610 = S.Task('c_t610', length=1, delay_cost=1)
	S += c_t610 >= 65
	c_t610 += MAS[2]

	c_t7000 = S.Task('c_t7000', length=1, delay_cost=1)
	S += c_t7000 >= 65
	c_t7000 += MAS[5]

	c_t8000 = S.Task('c_t8000', length=1, delay_cost=1)
	S += c_t8000 >= 65
	c_t8000 += MAS[0]

	c_t5_t00_mem0 = S.Task('c_t5_t00_mem0', length=1, delay_cost=1)
	S += c_t5_t00_mem0 >= 66
	c_t5_t00_mem0 += MM_MEM[0]

	c_t5_t00_mem1 = S.Task('c_t5_t00_mem1', length=1, delay_cost=1)
	S += c_t5_t00_mem1 >= 66
	c_t5_t00_mem1 += MM_MEM[1]

	c_t5_t01_mem0 = S.Task('c_t5_t01_mem0', length=1, delay_cost=1)
	S += c_t5_t01_mem0 >= 66
	c_t5_t01_mem0 += MM_MEM[2]

	c_t5_t01_mem1 = S.Task('c_t5_t01_mem1', length=1, delay_cost=1)
	S += c_t5_t01_mem1 >= 66
	c_t5_t01_mem1 += MAS_MEM[9]

	c_t5_t0_t5 = S.Task('c_t5_t0_t5', length=1, delay_cost=1)
	S += c_t5_t0_t5 >= 66
	c_t5_t0_t5 += MAS[4]

	c_t5_t4_t2_mem0 = S.Task('c_t5_t4_t2_mem0', length=1, delay_cost=1)
	S += c_t5_t4_t2_mem0 >= 66
	c_t5_t4_t2_mem0 += MAS_MEM[2]

	c_t5_t4_t2_mem1 = S.Task('c_t5_t4_t2_mem1', length=1, delay_cost=1)
	S += c_t5_t4_t2_mem1 >= 66
	c_t5_t4_t2_mem1 += MAS_MEM[1]

	c_t5_t4_t3 = S.Task('c_t5_t4_t3', length=1, delay_cost=1)
	S += c_t5_t4_t3 >= 66
	c_t5_t4_t3 += MAS[3]

	c_t5_t00 = S.Task('c_t5_t00', length=1, delay_cost=1)
	S += c_t5_t00 >= 67
	c_t5_t00 += MAS[0]

	c_t5_t01 = S.Task('c_t5_t01', length=1, delay_cost=1)
	S += c_t5_t01 >= 67
	c_t5_t01 += MAS[2]

	c_t5_t1_t5_mem0 = S.Task('c_t5_t1_t5_mem0', length=1, delay_cost=1)
	S += c_t5_t1_t5_mem0 >= 67
	c_t5_t1_t5_mem0 += MM_MEM[0]

	c_t5_t1_t5_mem1 = S.Task('c_t5_t1_t5_mem1', length=1, delay_cost=1)
	S += c_t5_t1_t5_mem1 >= 67
	c_t5_t1_t5_mem1 += MM_MEM[1]

	c_t5_t4_t2 = S.Task('c_t5_t4_t2', length=1, delay_cost=1)
	S += c_t5_t4_t2 >= 67
	c_t5_t4_t2 += MAS[3]

	c_t5_t4_t4_in = S.Task('c_t5_t4_t4_in', length=1, delay_cost=1)
	S += c_t5_t4_t4_in >= 67
	c_t5_t4_t4_in += MM_in[1]

	c_t5_t4_t4_mem0 = S.Task('c_t5_t4_t4_mem0', length=1, delay_cost=1)
	S += c_t5_t4_t4_mem0 >= 67
	c_t5_t4_t4_mem0 += MAS_MEM[6]

	c_t5_t4_t4_mem1 = S.Task('c_t5_t4_t4_mem1', length=1, delay_cost=1)
	S += c_t5_t4_t4_mem1 >= 67
	c_t5_t4_t4_mem1 += MAS_MEM[7]

	c_t2_t4_t5_mem0 = S.Task('c_t2_t4_t5_mem0', length=1, delay_cost=1)
	S += c_t2_t4_t5_mem0 >= 68
	c_t2_t4_t5_mem0 += MM_MEM[2]

	c_t2_t4_t5_mem1 = S.Task('c_t2_t4_t5_mem1', length=1, delay_cost=1)
	S += c_t2_t4_t5_mem1 >= 68
	c_t2_t4_t5_mem1 += MM_MEM[3]

	c_t5_t1_t5 = S.Task('c_t5_t1_t5', length=1, delay_cost=1)
	S += c_t5_t1_t5 >= 68
	c_t5_t1_t5 += MAS[3]

	c_t5_t4_t4 = S.Task('c_t5_t4_t4', length=8, delay_cost=1)
	S += c_t5_t4_t4 >= 68
	c_t5_t4_t4 += MM[1]

	c_t5_t50_mem0 = S.Task('c_t5_t50_mem0', length=1, delay_cost=1)
	S += c_t5_t50_mem0 >= 68
	c_t5_t50_mem0 += MAS_MEM[0]

	c_t5_t50_mem1 = S.Task('c_t5_t50_mem1', length=1, delay_cost=1)
	S += c_t5_t50_mem1 >= 68
	c_t5_t50_mem1 += MAS_MEM[7]

	c_t2_t40_mem0 = S.Task('c_t2_t40_mem0', length=1, delay_cost=1)
	S += c_t2_t40_mem0 >= 69
	c_t2_t40_mem0 += MM_MEM[2]

	c_t2_t40_mem1 = S.Task('c_t2_t40_mem1', length=1, delay_cost=1)
	S += c_t2_t40_mem1 >= 69
	c_t2_t40_mem1 += MM_MEM[3]

	c_t2_t4_t5 = S.Task('c_t2_t4_t5', length=1, delay_cost=1)
	S += c_t2_t4_t5 >= 69
	c_t2_t4_t5 += MAS[3]

	c_t5_t11_mem0 = S.Task('c_t5_t11_mem0', length=1, delay_cost=1)
	S += c_t5_t11_mem0 >= 69
	c_t5_t11_mem0 += MM_MEM[0]

	c_t5_t11_mem1 = S.Task('c_t5_t11_mem1', length=1, delay_cost=1)
	S += c_t5_t11_mem1 >= 69
	c_t5_t11_mem1 += MAS_MEM[7]

	c_t5_t50 = S.Task('c_t5_t50', length=1, delay_cost=1)
	S += c_t5_t50 >= 69
	c_t5_t50 += MAS[4]

	c_t210_mem0 = S.Task('c_t210_mem0', length=1, delay_cost=1)
	S += c_t210_mem0 >= 70
	c_t210_mem0 += MAS_MEM[6]

	c_t210_mem1 = S.Task('c_t210_mem1', length=1, delay_cost=1)
	S += c_t210_mem1 >= 70
	c_t210_mem1 += MAS_MEM[1]

	c_t2_t40 = S.Task('c_t2_t40', length=1, delay_cost=1)
	S += c_t2_t40 >= 70
	c_t2_t40 += MAS[3]

	c_t4_t01_mem0 = S.Task('c_t4_t01_mem0', length=1, delay_cost=1)
	S += c_t4_t01_mem0 >= 70
	c_t4_t01_mem0 += MM_MEM[2]

	c_t4_t01_mem1 = S.Task('c_t4_t01_mem1', length=1, delay_cost=1)
	S += c_t4_t01_mem1 >= 70
	c_t4_t01_mem1 += MAS_MEM[7]

	c_t4_t4_t5_mem0 = S.Task('c_t4_t4_t5_mem0', length=1, delay_cost=1)
	S += c_t4_t4_t5_mem0 >= 70
	c_t4_t4_t5_mem0 += MM_MEM[0]

	c_t4_t4_t5_mem1 = S.Task('c_t4_t4_t5_mem1', length=1, delay_cost=1)
	S += c_t4_t4_t5_mem1 >= 70
	c_t4_t4_t5_mem1 += MM_MEM[1]

	c_t5_t11 = S.Task('c_t5_t11', length=1, delay_cost=1)
	S += c_t5_t11 >= 70
	c_t5_t11 += MAS[2]

	c_t5_t51_mem0 = S.Task('c_t5_t51_mem0', length=1, delay_cost=1)
	S += c_t5_t51_mem0 >= 70
	c_t5_t51_mem0 += MAS_MEM[4]

	c_t5_t51_mem1 = S.Task('c_t5_t51_mem1', length=1, delay_cost=1)
	S += c_t5_t51_mem1 >= 70
	c_t5_t51_mem1 += MAS_MEM[5]

	c_t210 = S.Task('c_t210', length=1, delay_cost=1)
	S += c_t210 >= 71
	c_t210 += MAS[3]

	c_t2_t41_mem0 = S.Task('c_t2_t41_mem0', length=1, delay_cost=1)
	S += c_t2_t41_mem0 >= 71
	c_t2_t41_mem0 += MM_MEM[2]

	c_t2_t41_mem1 = S.Task('c_t2_t41_mem1', length=1, delay_cost=1)
	S += c_t2_t41_mem1 >= 71
	c_t2_t41_mem1 += MAS_MEM[7]

	c_t401_mem0 = S.Task('c_t401_mem0', length=1, delay_cost=1)
	S += c_t401_mem0 >= 71
	c_t401_mem0 += MAS_MEM[10]

	c_t401_mem1 = S.Task('c_t401_mem1', length=1, delay_cost=1)
	S += c_t401_mem1 >= 71
	c_t401_mem1 += MAS_MEM[1]

	c_t4_t01 = S.Task('c_t4_t01', length=1, delay_cost=1)
	S += c_t4_t01 >= 71
	c_t4_t01 += MAS[5]

	c_t4_t40_mem0 = S.Task('c_t4_t40_mem0', length=1, delay_cost=1)
	S += c_t4_t40_mem0 >= 71
	c_t4_t40_mem0 += MM_MEM[0]

	c_t4_t40_mem1 = S.Task('c_t4_t40_mem1', length=1, delay_cost=1)
	S += c_t4_t40_mem1 >= 71
	c_t4_t40_mem1 += MM_MEM[1]

	c_t4_t4_t5 = S.Task('c_t4_t4_t5', length=1, delay_cost=1)
	S += c_t4_t4_t5 >= 71
	c_t4_t4_t5 += MAS[4]

	c_t5_s00_mem0 = S.Task('c_t5_s00_mem0', length=1, delay_cost=1)
	S += c_t5_s00_mem0 >= 71
	c_t5_s00_mem0 += MAS_MEM[6]

	c_t5_s00_mem1 = S.Task('c_t5_s00_mem1', length=1, delay_cost=1)
	S += c_t5_s00_mem1 >= 71
	c_t5_s00_mem1 += MAS_MEM[5]

	c_t5_t51 = S.Task('c_t5_t51', length=1, delay_cost=1)
	S += c_t5_t51 >= 71
	c_t5_t51 += MAS[0]

	c_t211_mem0 = S.Task('c_t211_mem0', length=1, delay_cost=1)
	S += c_t211_mem0 >= 72
	c_t211_mem0 += MAS_MEM[8]

	c_t211_mem1 = S.Task('c_t211_mem1', length=1, delay_cost=1)
	S += c_t211_mem1 >= 72
	c_t211_mem1 += MAS_MEM[5]

	c_t2_t41 = S.Task('c_t2_t41', length=1, delay_cost=1)
	S += c_t2_t41 >= 72
	c_t2_t41 += MAS[4]

	c_t401 = S.Task('c_t401', length=1, delay_cost=1)
	S += c_t401 >= 72
	c_t401 += MAS[5]

	c_t410_mem0 = S.Task('c_t410_mem0', length=1, delay_cost=1)
	S += c_t410_mem0 >= 72
	c_t410_mem0 += MAS_MEM[6]

	c_t410_mem1 = S.Task('c_t410_mem1', length=1, delay_cost=1)
	S += c_t410_mem1 >= 72
	c_t410_mem1 += MAS_MEM[3]

	c_t4_t40 = S.Task('c_t4_t40', length=1, delay_cost=1)
	S += c_t4_t40 >= 72
	c_t4_t40 += MAS[3]

	c_t4_t41_mem0 = S.Task('c_t4_t41_mem0', length=1, delay_cost=1)
	S += c_t4_t41_mem0 >= 72
	c_t4_t41_mem0 += MM_MEM[0]

	c_t4_t41_mem1 = S.Task('c_t4_t41_mem1', length=1, delay_cost=1)
	S += c_t4_t41_mem1 >= 72
	c_t4_t41_mem1 += MAS_MEM[9]

	c_t4_t51_mem0 = S.Task('c_t4_t51_mem0', length=1, delay_cost=1)
	S += c_t4_t51_mem0 >= 72
	c_t4_t51_mem0 += MAS_MEM[10]

	c_t4_t51_mem1 = S.Task('c_t4_t51_mem1', length=1, delay_cost=1)
	S += c_t4_t51_mem1 >= 72
	c_t4_t51_mem1 += MAS_MEM[7]

	c_t500_mem0 = S.Task('c_t500_mem0', length=1, delay_cost=1)
	S += c_t500_mem0 >= 72
	c_t500_mem0 += MAS_MEM[0]

	c_t500_mem1 = S.Task('c_t500_mem1', length=1, delay_cost=1)
	S += c_t500_mem1 >= 72
	c_t500_mem1 += MAS_MEM[1]

	c_t5_s00 = S.Task('c_t5_s00', length=1, delay_cost=1)
	S += c_t5_s00 >= 72
	c_t5_s00 += MAS[0]

	c_t5_t4_t5_mem0 = S.Task('c_t5_t4_t5_mem0', length=1, delay_cost=1)
	S += c_t5_t4_t5_mem0 >= 72
	c_t5_t4_t5_mem0 += MM_MEM[2]

	c_t5_t4_t5_mem1 = S.Task('c_t5_t4_t5_mem1', length=1, delay_cost=1)
	S += c_t5_t4_t5_mem1 >= 72
	c_t5_t4_t5_mem1 += MM_MEM[1]

	c_t211 = S.Task('c_t211', length=1, delay_cost=1)
	S += c_t211 >= 73
	c_t211 += MAS[5]

	c_t410 = S.Task('c_t410', length=1, delay_cost=1)
	S += c_t410 >= 73
	c_t410 += MAS[2]

	c_t411_mem0 = S.Task('c_t411_mem0', length=1, delay_cost=1)
	S += c_t411_mem0 >= 73
	c_t411_mem0 += MAS_MEM[0]

	c_t411_mem1 = S.Task('c_t411_mem1', length=1, delay_cost=1)
	S += c_t411_mem1 >= 73
	c_t411_mem1 += MAS_MEM[3]

	c_t4_t41 = S.Task('c_t4_t41', length=1, delay_cost=1)
	S += c_t4_t41 >= 73
	c_t4_t41 += MAS[0]

	c_t4_t51 = S.Task('c_t4_t51', length=1, delay_cost=1)
	S += c_t4_t51 >= 73
	c_t4_t51 += MAS[1]

	c_t500 = S.Task('c_t500', length=1, delay_cost=1)
	S += c_t500 >= 73
	c_t500 += MAS[4]

	c_t5_s01_mem0 = S.Task('c_t5_s01_mem0', length=1, delay_cost=1)
	S += c_t5_s01_mem0 >= 73
	c_t5_s01_mem0 += MAS_MEM[4]

	c_t5_s01_mem1 = S.Task('c_t5_s01_mem1', length=1, delay_cost=1)
	S += c_t5_s01_mem1 >= 73
	c_t5_s01_mem1 += MAS_MEM[7]

	c_t5_t40_mem0 = S.Task('c_t5_t40_mem0', length=1, delay_cost=1)
	S += c_t5_t40_mem0 >= 73
	c_t5_t40_mem0 += MM_MEM[2]

	c_t5_t40_mem1 = S.Task('c_t5_t40_mem1', length=1, delay_cost=1)
	S += c_t5_t40_mem1 >= 73
	c_t5_t40_mem1 += MM_MEM[1]

	c_t5_t4_t5 = S.Task('c_t5_t4_t5', length=1, delay_cost=1)
	S += c_t5_t4_t5 >= 73
	c_t5_t4_t5 += MAS[3]

	c_t8011_mem0 = S.Task('c_t8011_mem0', length=1, delay_cost=1)
	S += c_t8011_mem0 >= 73
	c_t8011_mem0 += MAS_MEM[10]

	c_t8011_mem1 = S.Task('c_t8011_mem1', length=1, delay_cost=1)
	S += c_t8011_mem1 >= 73
	c_t8011_mem1 += MAS_MEM[1]

	c_t9_y1_0_mem0 = S.Task('c_t9_y1_0_mem0', length=1, delay_cost=1)
	S += c_t9_y1_0_mem0 >= 73
	c_t9_y1_0_mem0 += MAS_MEM[6]

	c_t9_y1_0_mem1 = S.Task('c_t9_y1_0_mem1', length=1, delay_cost=1)
	S += c_t9_y1_0_mem1 >= 73
	c_t9_y1_0_mem1 += MAS_MEM[11]

	c_t411 = S.Task('c_t411', length=1, delay_cost=1)
	S += c_t411 >= 74
	c_t411 += MAS[4]

	c_t501_mem0 = S.Task('c_t501_mem0', length=1, delay_cost=1)
	S += c_t501_mem0 >= 74
	c_t501_mem0 += MAS_MEM[4]

	c_t501_mem1 = S.Task('c_t501_mem1', length=1, delay_cost=1)
	S += c_t501_mem1 >= 74
	c_t501_mem1 += MAS_MEM[3]

	c_t510_mem0 = S.Task('c_t510_mem0', length=1, delay_cost=1)
	S += c_t510_mem0 >= 74
	c_t510_mem0 += MAS_MEM[6]

	c_t510_mem1 = S.Task('c_t510_mem1', length=1, delay_cost=1)
	S += c_t510_mem1 >= 74
	c_t510_mem1 += MAS_MEM[9]

	c_t5_s01 = S.Task('c_t5_s01', length=1, delay_cost=1)
	S += c_t5_s01 >= 74
	c_t5_s01 += MAS[1]

	c_t5_t40 = S.Task('c_t5_t40', length=1, delay_cost=1)
	S += c_t5_t40 >= 74
	c_t5_t40 += MAS[3]

	c_t7010_mem0 = S.Task('c_t7010_mem0', length=1, delay_cost=1)
	S += c_t7010_mem0 >= 74
	c_t7010_mem0 += MAS_MEM[2]

	c_t7010_mem1 = S.Task('c_t7010_mem1', length=1, delay_cost=1)
	S += c_t7010_mem1 >= 74
	c_t7010_mem1 += MAS_MEM[7]

	c_t7011_mem0 = S.Task('c_t7011_mem0', length=1, delay_cost=1)
	S += c_t7011_mem0 >= 74
	c_t7011_mem0 += MAS_MEM[8]

	c_t7011_mem1 = S.Task('c_t7011_mem1', length=1, delay_cost=1)
	S += c_t7011_mem1 >= 74
	c_t7011_mem1 += MAS_MEM[11]

	c_t8011 = S.Task('c_t8011', length=1, delay_cost=1)
	S += c_t8011 >= 74
	c_t8011 += MAS[0]

	c_t9_y1_0 = S.Task('c_t9_y1_0', length=1, delay_cost=1)
	S += c_t9_y1_0 >= 74
	c_t9_y1_0 += MAS[2]

	c_t501 = S.Task('c_t501', length=1, delay_cost=1)
	S += c_t501 >= 75
	c_t501 += MAS[3]

	c_t510 = S.Task('c_t510', length=1, delay_cost=1)
	S += c_t510 >= 75
	c_t510 += MAS[4]

	c_t5_t41_mem0 = S.Task('c_t5_t41_mem0', length=1, delay_cost=1)
	S += c_t5_t41_mem0 >= 75
	c_t5_t41_mem0 += MM_MEM[2]

	c_t5_t41_mem1 = S.Task('c_t5_t41_mem1', length=1, delay_cost=1)
	S += c_t5_t41_mem1 >= 75
	c_t5_t41_mem1 += MAS_MEM[7]

	c_t7010 = S.Task('c_t7010', length=1, delay_cost=1)
	S += c_t7010 >= 75
	c_t7010 += MAS[2]

	c_t7011 = S.Task('c_t7011', length=1, delay_cost=1)
	S += c_t7011 >= 75
	c_t7011 += MAS[1]

	c_t7110_mem0 = S.Task('c_t7110_mem0', length=1, delay_cost=1)
	S += c_t7110_mem0 >= 75
	c_t7110_mem0 += MAS_MEM[4]

	c_t7110_mem1 = S.Task('c_t7110_mem1', length=1, delay_cost=1)
	S += c_t7110_mem1 >= 75
	c_t7110_mem1 += MAS_MEM[5]

	c_t511_mem0 = S.Task('c_t511_mem0', length=1, delay_cost=1)
	S += c_t511_mem0 >= 76
	c_t511_mem0 += MAS_MEM[10]

	c_t511_mem1 = S.Task('c_t511_mem1', length=1, delay_cost=1)
	S += c_t511_mem1 >= 76
	c_t511_mem1 += MAS_MEM[1]

	c_t5_t41 = S.Task('c_t5_t41', length=1, delay_cost=1)
	S += c_t5_t41 >= 76
	c_t5_t41 += MAS[5]

	c_t7110 = S.Task('c_t7110', length=1, delay_cost=1)
	S += c_t7110 >= 76
	c_t7110 += MAS[1]

	c_t8010_mem0 = S.Task('c_t8010_mem0', length=1, delay_cost=1)
	S += c_t8010_mem0 >= 76
	c_t8010_mem0 += MAS_MEM[6]

	c_t8010_mem1 = S.Task('c_t8010_mem1', length=1, delay_cost=1)
	S += c_t8010_mem1 >= 76
	c_t8010_mem1 += MAS_MEM[7]

	c_t511 = S.Task('c_t511', length=1, delay_cost=1)
	S += c_t511 >= 77
	c_t511 += MAS[3]

	c_t8010 = S.Task('c_t8010', length=1, delay_cost=1)
	S += c_t8010 >= 77
	c_t8010 += MAS[2]

	c_t810_mem0 = S.Task('c_t810_mem0', length=1, delay_cost=1)
	S += c_t810_mem0 >= 77
	c_t810_mem0 += MAS_MEM[8]

	c_t810_mem1 = S.Task('c_t810_mem1', length=1, delay_cost=1)
	S += c_t810_mem1 >= 77
	c_t810_mem1 += MAS_MEM[5]

	c_t9_y1_1_mem0 = S.Task('c_t9_y1_1_mem0', length=1, delay_cost=1)
	S += c_t9_y1_1_mem0 >= 77
	c_t9_y1_1_mem0 += MAS_MEM[10]

	c_t9_y1_1_mem1 = S.Task('c_t9_y1_1_mem1', length=1, delay_cost=1)
	S += c_t9_y1_1_mem1 >= 77
	c_t9_y1_1_mem1 += MAS_MEM[7]

	c_t810 = S.Task('c_t810', length=1, delay_cost=1)
	S += c_t810 >= 78
	c_t810 += MAS[1]

	c_t9_y1_1 = S.Task('c_t9_y1_1', length=1, delay_cost=1)
	S += c_t9_y1_1 >= 78
	c_t9_y1_1 += MAS[5]


	# new tasks
	c_t600 = S.Task('c_t600', length=1, delay_cost=1)
	c_t600 += alt(MAS)
	c_t600_mem0 = S.Task('c_t600_mem0', length=1, delay_cost=1)
	c_t600_mem0 += MAS_MEM[10]
	S += 56 < c_t600_mem0
	S += c_t600_mem0 <= c_t600

	c_t600_mem1 = S.Task('c_t600_mem1', length=1, delay_cost=1)
	c_t600_mem1 += MAS_MEM[11]
	S += 45 < c_t600_mem1
	S += c_t600_mem1 <= c_t600

	c_t601 = S.Task('c_t601', length=1, delay_cost=1)
	c_t601 += alt(MAS)
	c_t601_mem0 = S.Task('c_t601_mem0', length=1, delay_cost=1)
	c_t601_mem0 += MAS_MEM[4]
	S += 60 < c_t601_mem0
	S += c_t601_mem0 <= c_t601

	c_t601_mem1 = S.Task('c_t601_mem1', length=1, delay_cost=1)
	c_t601_mem1 += MAS_MEM[5]
	S += 44 < c_t601_mem1
	S += c_t601_mem1 <= c_t601

	c_t611 = S.Task('c_t611', length=1, delay_cost=1)
	c_t611 += alt(MAS)
	c_t611_mem0 = S.Task('c_t611_mem0', length=1, delay_cost=1)
	c_t611_mem0 += MAS_MEM[10]
	S += 58 < c_t611_mem0
	S += c_t611_mem0 <= c_t611

	c_t611_mem1 = S.Task('c_t611_mem1', length=1, delay_cost=1)
	c_t611_mem1 += MAS_MEM[3]
	S += 47 < c_t611_mem1
	S += c_t611_mem1 <= c_t611

	c110 = S.Task('c110', length=1, delay_cost=1)
	c110 += alt(MAS)
	S += 47<c110

	c110_w = S.Task('c110_w', length=1, delay_cost=1)
	c110_w += alt(MAIN_MEM_w)
	S += c110 <= c110_w

	c110_mem0 = S.Task('c110_mem0', length=1, delay_cost=1)
	c110_mem0 += MAS_MEM[4]
	S += 65 < c110_mem0
	S += c110_mem0 <= c110

	c110_mem1 = S.Task('c110_mem1', length=1, delay_cost=1)
	c110_mem1 += MAS_MEM[7]
	S += 64 < c110_mem1
	S += c110_mem1 <= c110

	c_t7100 = S.Task('c_t7100', length=1, delay_cost=1)
	c_t7100 += alt(MAS)
	c_t7100_mem0 = S.Task('c_t7100_mem0', length=1, delay_cost=1)
	c_t7100_mem0 += MAS_MEM[8]
	S += 61 < c_t7100_mem0
	S += c_t7100_mem0 <= c_t7100

	c_t7100_mem1 = S.Task('c_t7100_mem1', length=1, delay_cost=1)
	c_t7100_mem1 += MAS_MEM[11]
	S += 65 < c_t7100_mem1
	S += c_t7100_mem1 <= c_t7100

	c_t7101 = S.Task('c_t7101', length=1, delay_cost=1)
	c_t7101 += alt(MAS)
	c_t7101_mem0 = S.Task('c_t7101_mem0', length=1, delay_cost=1)
	c_t7101_mem0 += MAS_MEM[10]
	S += 72 < c_t7101_mem0
	S += c_t7101_mem0 <= c_t7101

	c_t7101_mem1 = S.Task('c_t7101_mem1', length=1, delay_cost=1)
	c_t7101_mem1 += MAS_MEM[1]
	S += 58 < c_t7101_mem1
	S += c_t7101_mem1 <= c_t7101

	c_t7111 = S.Task('c_t7111', length=1, delay_cost=1)
	c_t7111 += alt(MAS)
	c_t7111_mem0 = S.Task('c_t7111_mem0', length=1, delay_cost=1)
	c_t7111_mem0 += MAS_MEM[8]
	S += 74 < c_t7111_mem0
	S += c_t7111_mem0 <= c_t7111

	c_t7111_mem1 = S.Task('c_t7111_mem1', length=1, delay_cost=1)
	c_t7111_mem1 += MAS_MEM[3]
	S += 75 < c_t7111_mem1
	S += c_t7111_mem1 <= c_t7111

	c_t800 = S.Task('c_t800', length=1, delay_cost=1)
	c_t800 += alt(MAS)
	c_t800_mem0 = S.Task('c_t800_mem0', length=1, delay_cost=1)
	c_t800_mem0 += MAS_MEM[8]
	S += 73 < c_t800_mem0
	S += c_t800_mem0 <= c_t800

	c_t800_mem1 = S.Task('c_t800_mem1', length=1, delay_cost=1)
	c_t800_mem1 += MAS_MEM[1]
	S += 65 < c_t800_mem1
	S += c_t800_mem1 <= c_t800

	c_t801 = S.Task('c_t801', length=1, delay_cost=1)
	c_t801 += alt(MAS)
	c_t801_mem0 = S.Task('c_t801_mem0', length=1, delay_cost=1)
	c_t801_mem0 += MAS_MEM[6]
	S += 75 < c_t801_mem0
	S += c_t801_mem0 <= c_t801

	c_t801_mem1 = S.Task('c_t801_mem1', length=1, delay_cost=1)
	c_t801_mem1 += MAS_MEM[9]
	S += 59 < c_t801_mem1
	S += c_t801_mem1 <= c_t801

	c_t811 = S.Task('c_t811', length=1, delay_cost=1)
	c_t811 += alt(MAS)
	c_t811_mem0 = S.Task('c_t811_mem0', length=1, delay_cost=1)
	c_t811_mem0 += MAS_MEM[6]
	S += 77 < c_t811_mem0
	S += c_t811_mem0 <= c_t811

	c_t811_mem1 = S.Task('c_t811_mem1', length=1, delay_cost=1)
	c_t811_mem1 += MAS_MEM[1]
	S += 74 < c_t811_mem1
	S += c_t811_mem1 <= c_t811

	c210 = S.Task('c210', length=1, delay_cost=1)
	c210 += alt(MAS)
	S += 58<c210

	c210_w = S.Task('c210_w', length=1, delay_cost=1)
	c210_w += alt(MAIN_MEM_w)
	S += c210 <= c210_w

	c210_mem0 = S.Task('c210_mem0', length=1, delay_cost=1)
	c210_mem0 += MAS_MEM[2]
	S += 78 < c210_mem0
	S += c210_mem0 <= c210

	c210_mem1 = S.Task('c210_mem1', length=1, delay_cost=1)
	c210_mem1 += MAS_MEM[3]
	S += 35 < c210_mem1
	S += c210_mem1 <= c210

	c100 = S.Task('c100', length=1, delay_cost=1)
	c100 += alt(MAS)
	S += 44<c100

	c100_w = S.Task('c100_w', length=1, delay_cost=1)
	c100_w += alt(MAIN_MEM_w)
	S += c100 <= c100_w

	c100_mem0 = S.Task('c100_mem0', length=1, delay_cost=1)
	c100_mem0 += alt(MAS_MEM)
	S += (c_t600*MAS[0])-1 < c100_mem0*MAS_MEM[0]
	S += (c_t600*MAS[1])-1 < c100_mem0*MAS_MEM[2]
	S += (c_t600*MAS[2])-1 < c100_mem0*MAS_MEM[4]
	S += (c_t600*MAS[3])-1 < c100_mem0*MAS_MEM[6]
	S += (c_t600*MAS[4])-1 < c100_mem0*MAS_MEM[8]
	S += (c_t600*MAS[5])-1 < c100_mem0*MAS_MEM[10]
	S += c100_mem0 <= c100

	c100_mem1 = S.Task('c100_mem1', length=1, delay_cost=1)
	c100_mem1 += MAS_MEM[5]
	S += 74 < c100_mem1
	S += c100_mem1 <= c100

	c101 = S.Task('c101', length=1, delay_cost=1)
	c101 += alt(MAS)
	S += 46<c101

	c101_w = S.Task('c101_w', length=1, delay_cost=1)
	c101_w += alt(MAIN_MEM_w)
	S += c101 <= c101_w

	c101_mem0 = S.Task('c101_mem0', length=1, delay_cost=1)
	c101_mem0 += alt(MAS_MEM)
	S += (c_t601*MAS[0])-1 < c101_mem0*MAS_MEM[0]
	S += (c_t601*MAS[1])-1 < c101_mem0*MAS_MEM[2]
	S += (c_t601*MAS[2])-1 < c101_mem0*MAS_MEM[4]
	S += (c_t601*MAS[3])-1 < c101_mem0*MAS_MEM[6]
	S += (c_t601*MAS[4])-1 < c101_mem0*MAS_MEM[8]
	S += (c_t601*MAS[5])-1 < c101_mem0*MAS_MEM[10]
	S += c101_mem0 <= c101

	c101_mem1 = S.Task('c101_mem1', length=1, delay_cost=1)
	c101_mem1 += MAS_MEM[11]
	S += 78 < c101_mem1
	S += c101_mem1 <= c101

	c111 = S.Task('c111', length=1, delay_cost=1)
	c111 += alt(MAS)
	S += 48<c111

	c111_w = S.Task('c111_w', length=1, delay_cost=1)
	c111_w += alt(MAIN_MEM_w)
	S += c111 <= c111_w

	c111_mem0 = S.Task('c111_mem0', length=1, delay_cost=1)
	c111_mem0 += alt(MAS_MEM)
	S += (c_t611*MAS[0])-1 < c111_mem0*MAS_MEM[0]
	S += (c_t611*MAS[1])-1 < c111_mem0*MAS_MEM[2]
	S += (c_t611*MAS[2])-1 < c111_mem0*MAS_MEM[4]
	S += (c_t611*MAS[3])-1 < c111_mem0*MAS_MEM[6]
	S += (c_t611*MAS[4])-1 < c111_mem0*MAS_MEM[8]
	S += (c_t611*MAS[5])-1 < c111_mem0*MAS_MEM[10]
	S += c111_mem0 <= c111

	c111_mem1 = S.Task('c111_mem1', length=1, delay_cost=1)
	c111_mem1 += MAS_MEM[11]
	S += 57 < c111_mem1
	S += c111_mem1 <= c111

	c_t7_y1_0 = S.Task('c_t7_y1_0', length=1, delay_cost=1)
	c_t7_y1_0 += alt(MAS)
	c_t7_y1_0_mem0 = S.Task('c_t7_y1_0_mem0', length=1, delay_cost=1)
	c_t7_y1_0_mem0 += MAS_MEM[2]
	S += 76 < c_t7_y1_0_mem0
	S += c_t7_y1_0_mem0 <= c_t7_y1_0

	c_t7_y1_0_mem1 = S.Task('c_t7_y1_0_mem1', length=1, delay_cost=1)
	c_t7_y1_0_mem1 += alt(MAS_MEM)
	S += (c_t7111*MAS[0])-1 < c_t7_y1_0_mem1*MAS_MEM[1]
	S += (c_t7111*MAS[1])-1 < c_t7_y1_0_mem1*MAS_MEM[3]
	S += (c_t7111*MAS[2])-1 < c_t7_y1_0_mem1*MAS_MEM[5]
	S += (c_t7111*MAS[3])-1 < c_t7_y1_0_mem1*MAS_MEM[7]
	S += (c_t7111*MAS[4])-1 < c_t7_y1_0_mem1*MAS_MEM[9]
	S += (c_t7111*MAS[5])-1 < c_t7_y1_0_mem1*MAS_MEM[11]
	S += c_t7_y1_0_mem1 <= c_t7_y1_0

	c_t7_y1_1 = S.Task('c_t7_y1_1', length=1, delay_cost=1)
	c_t7_y1_1 += alt(MAS)
	c_t7_y1_1_mem0 = S.Task('c_t7_y1_1_mem0', length=1, delay_cost=1)
	c_t7_y1_1_mem0 += alt(MAS_MEM)
	S += (c_t7111*MAS[0])-1 < c_t7_y1_1_mem0*MAS_MEM[0]
	S += (c_t7111*MAS[1])-1 < c_t7_y1_1_mem0*MAS_MEM[2]
	S += (c_t7111*MAS[2])-1 < c_t7_y1_1_mem0*MAS_MEM[4]
	S += (c_t7111*MAS[3])-1 < c_t7_y1_1_mem0*MAS_MEM[6]
	S += (c_t7111*MAS[4])-1 < c_t7_y1_1_mem0*MAS_MEM[8]
	S += (c_t7111*MAS[5])-1 < c_t7_y1_1_mem0*MAS_MEM[10]
	S += c_t7_y1_1_mem0 <= c_t7_y1_1

	c_t7_y1_1_mem1 = S.Task('c_t7_y1_1_mem1', length=1, delay_cost=1)
	c_t7_y1_1_mem1 += MAS_MEM[3]
	S += 76 < c_t7_y1_1_mem1
	S += c_t7_y1_1_mem1 <= c_t7_y1_1

	c010 = S.Task('c010', length=1, delay_cost=1)
	c010 += alt(MAS)
	S += 55<c010

	c010_w = S.Task('c010_w', length=1, delay_cost=1)
	c010_w += alt(MAIN_MEM_w)
	S += c010 <= c010_w

	c010_mem0 = S.Task('c010_mem0', length=1, delay_cost=1)
	c010_mem0 += MAS_MEM[6]
	S += 38 < c010_mem0
	S += c010_mem0 <= c010

	c010_mem1 = S.Task('c010_mem1', length=1, delay_cost=1)
	c010_mem1 += alt(MAS_MEM)
	S += (c_t7100*MAS[0])-1 < c010_mem1*MAS_MEM[1]
	S += (c_t7100*MAS[1])-1 < c010_mem1*MAS_MEM[3]
	S += (c_t7100*MAS[2])-1 < c010_mem1*MAS_MEM[5]
	S += (c_t7100*MAS[3])-1 < c010_mem1*MAS_MEM[7]
	S += (c_t7100*MAS[4])-1 < c010_mem1*MAS_MEM[9]
	S += (c_t7100*MAS[5])-1 < c010_mem1*MAS_MEM[11]
	S += c010_mem1 <= c010

	c011 = S.Task('c011', length=1, delay_cost=1)
	c011 += alt(MAS)
	S += 56<c011

	c011_w = S.Task('c011_w', length=1, delay_cost=1)
	c011_w += alt(MAIN_MEM_w)
	S += c011 <= c011_w

	c011_mem0 = S.Task('c011_mem0', length=1, delay_cost=1)
	c011_mem0 += MAS_MEM[0]
	S += 46 < c011_mem0
	S += c011_mem0 <= c011

	c011_mem1 = S.Task('c011_mem1', length=1, delay_cost=1)
	c011_mem1 += alt(MAS_MEM)
	S += (c_t7101*MAS[0])-1 < c011_mem1*MAS_MEM[1]
	S += (c_t7101*MAS[1])-1 < c011_mem1*MAS_MEM[3]
	S += (c_t7101*MAS[2])-1 < c011_mem1*MAS_MEM[5]
	S += (c_t7101*MAS[3])-1 < c011_mem1*MAS_MEM[7]
	S += (c_t7101*MAS[4])-1 < c011_mem1*MAS_MEM[9]
	S += (c_t7101*MAS[5])-1 < c011_mem1*MAS_MEM[11]
	S += c011_mem1 <= c011

	c200 = S.Task('c200', length=1, delay_cost=1)
	c200 += alt(MAS)
	S += 58<c200

	c200_w = S.Task('c200_w', length=1, delay_cost=1)
	c200_w += alt(MAIN_MEM_w)
	S += c200 <= c200_w

	c200_mem0 = S.Task('c200_mem0', length=1, delay_cost=1)
	c200_mem0 += alt(MAS_MEM)
	S += (c_t800*MAS[0])-1 < c200_mem0*MAS_MEM[0]
	S += (c_t800*MAS[1])-1 < c200_mem0*MAS_MEM[2]
	S += (c_t800*MAS[2])-1 < c200_mem0*MAS_MEM[4]
	S += (c_t800*MAS[3])-1 < c200_mem0*MAS_MEM[6]
	S += (c_t800*MAS[4])-1 < c200_mem0*MAS_MEM[8]
	S += (c_t800*MAS[5])-1 < c200_mem0*MAS_MEM[10]
	S += c200_mem0 <= c200

	c200_mem1 = S.Task('c200_mem1', length=1, delay_cost=1)
	c200_mem1 += MAS_MEM[9]
	S += 44 < c200_mem1
	S += c200_mem1 <= c200

	c201 = S.Task('c201', length=1, delay_cost=1)
	c201 += alt(MAS)
	S += 60<c201

	c201_w = S.Task('c201_w', length=1, delay_cost=1)
	c201_w += alt(MAIN_MEM_w)
	S += c201 <= c201_w

	c201_mem0 = S.Task('c201_mem0', length=1, delay_cost=1)
	c201_mem0 += alt(MAS_MEM)
	S += (c_t801*MAS[0])-1 < c201_mem0*MAS_MEM[0]
	S += (c_t801*MAS[1])-1 < c201_mem0*MAS_MEM[2]
	S += (c_t801*MAS[2])-1 < c201_mem0*MAS_MEM[4]
	S += (c_t801*MAS[3])-1 < c201_mem0*MAS_MEM[6]
	S += (c_t801*MAS[4])-1 < c201_mem0*MAS_MEM[8]
	S += (c_t801*MAS[5])-1 < c201_mem0*MAS_MEM[10]
	S += c201_mem0 <= c201

	c201_mem1 = S.Task('c201_mem1', length=1, delay_cost=1)
	c201_mem1 += MAS_MEM[11]
	S += 34 < c201_mem1
	S += c201_mem1 <= c201

	c211 = S.Task('c211', length=1, delay_cost=1)
	c211 += alt(MAS)
	S += 60<c211

	c211_w = S.Task('c211_w', length=1, delay_cost=1)
	c211_w += alt(MAIN_MEM_w)
	S += c211 <= c211_w

	c211_mem0 = S.Task('c211_mem0', length=1, delay_cost=1)
	c211_mem0 += alt(MAS_MEM)
	S += (c_t811*MAS[0])-1 < c211_mem0*MAS_MEM[0]
	S += (c_t811*MAS[1])-1 < c211_mem0*MAS_MEM[2]
	S += (c_t811*MAS[2])-1 < c211_mem0*MAS_MEM[4]
	S += (c_t811*MAS[3])-1 < c211_mem0*MAS_MEM[6]
	S += (c_t811*MAS[4])-1 < c211_mem0*MAS_MEM[8]
	S += (c_t811*MAS[5])-1 < c211_mem0*MAS_MEM[10]
	S += c211_mem0 <= c211

	c211_mem1 = S.Task('c211_mem1', length=1, delay_cost=1)
	c211_mem1 += MAS_MEM[9]
	S += 43 < c211_mem1
	S += c211_mem1 <= c211

	c000 = S.Task('c000', length=1, delay_cost=1)
	c000 += alt(MAS)
	S += 53<c000

	c000_w = S.Task('c000_w', length=1, delay_cost=1)
	c000_w += alt(MAIN_MEM_w)
	S += c000 <= c000_w

	c000_mem0 = S.Task('c000_mem0', length=1, delay_cost=1)
	c000_mem0 += MAS_MEM[10]
	S += 44 < c000_mem0
	S += c000_mem0 <= c000

	c000_mem1 = S.Task('c000_mem1', length=1, delay_cost=1)
	c000_mem1 += alt(MAS_MEM)
	S += (c_t7_y1_0*MAS[0])-1 < c000_mem1*MAS_MEM[1]
	S += (c_t7_y1_0*MAS[1])-1 < c000_mem1*MAS_MEM[3]
	S += (c_t7_y1_0*MAS[2])-1 < c000_mem1*MAS_MEM[5]
	S += (c_t7_y1_0*MAS[3])-1 < c000_mem1*MAS_MEM[7]
	S += (c_t7_y1_0*MAS[4])-1 < c000_mem1*MAS_MEM[9]
	S += (c_t7_y1_0*MAS[5])-1 < c000_mem1*MAS_MEM[11]
	S += c000_mem1 <= c000

	c001 = S.Task('c001', length=1, delay_cost=1)
	c001 += alt(MAS)
	S += 54<c001

	c001_w = S.Task('c001_w', length=1, delay_cost=1)
	c001_w += alt(MAIN_MEM_w)
	S += c001 <= c001_w

	c001_mem0 = S.Task('c001_mem0', length=1, delay_cost=1)
	c001_mem0 += MAS_MEM[10]
	S += 43 < c001_mem0
	S += c001_mem0 <= c001

	c001_mem1 = S.Task('c001_mem1', length=1, delay_cost=1)
	c001_mem1 += alt(MAS_MEM)
	S += (c_t7_y1_1*MAS[0])-1 < c001_mem1*MAS_MEM[1]
	S += (c_t7_y1_1*MAS[1])-1 < c001_mem1*MAS_MEM[3]
	S += (c_t7_y1_1*MAS[2])-1 < c001_mem1*MAS_MEM[5]
	S += (c_t7_y1_1*MAS[3])-1 < c001_mem1*MAS_MEM[7]
	S += (c_t7_y1_1*MAS[4])-1 < c001_mem1*MAS_MEM[9]
	S += (c_t7_y1_1*MAS[5])-1 < c001_mem1*MAS_MEM[11]
	S += c001_mem1 <= c001

	solvers.mip.solve(S,msg=1,kind='CPLEX',ratio_gap=1.01)

	solution = [['hoge']*len(S.solution()[1]) for i in range(len(S.solution()))]
	for i in range(len(S.solution())):
		for j in range(len(S.solution()[i])):
			solution[i][j]=str(S.solution()[i][j])
	print(solution)

	cycles = int(solution[-1][3])

	pic_file_name = "/home/mfukuda/ABE/multiRAM_multiMAS_16mux/scheduling_result/stage8MM2_stage1MAS6/MUL/schedule7.png"
	if(S.solution() != []):
		plotters.matplotlib.plot(S,img_filename=pic_file_name, show_task_labels=False, fig_size=(cycles*0.25+3, 8))

	return solution
